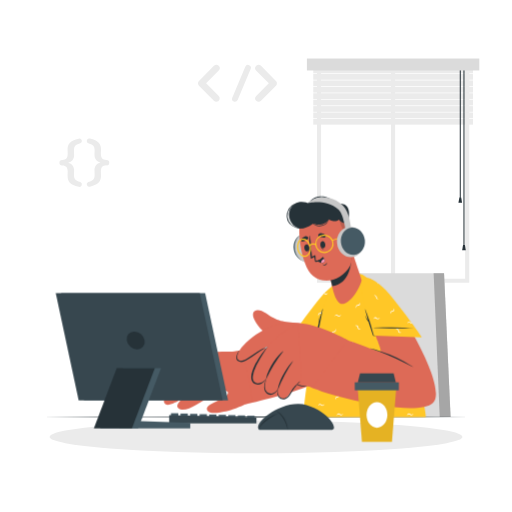
t = 0.00 s
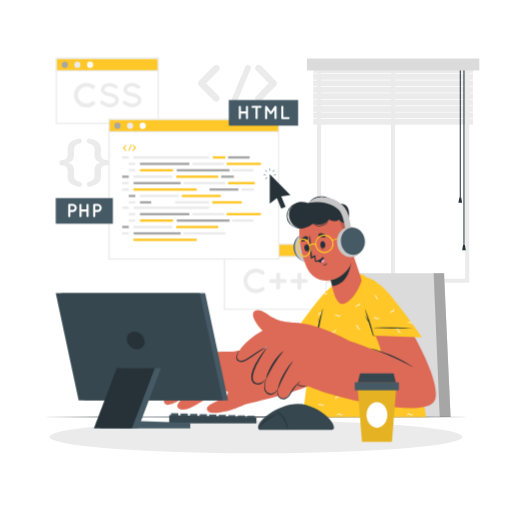
t = 1.00 s
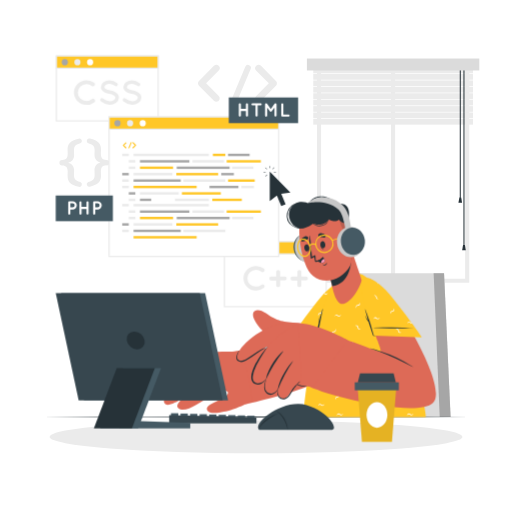
t = 1.19 s
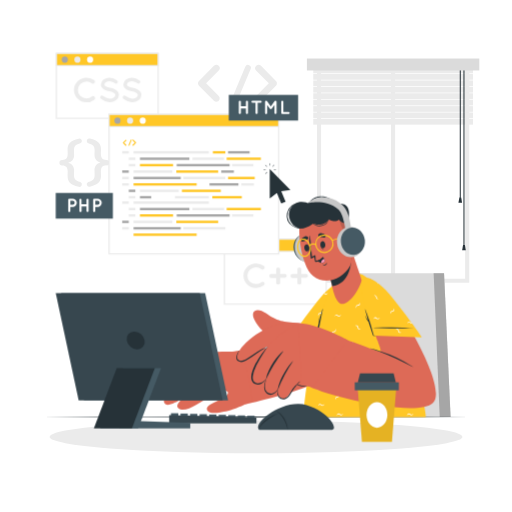
t = 1.38 s
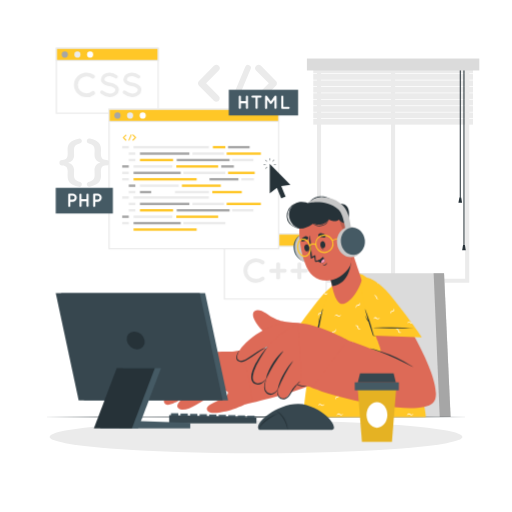
t = 1.75 s
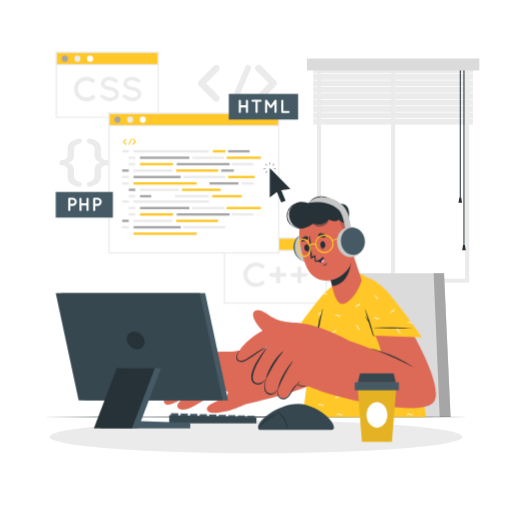
t = 2.05 s

The animated SVG that drew these frames (rendered in a browser with its animation timeline set to each time). Animation: 2 CSS @keyframes rules; one cycle of 2.50 s, repeats indefinitely.

<svg class="animated" id="freepik_stories-programmer" xmlns="http://www.w3.org/2000/svg" viewBox="0 0 500 500" version="1.1" xmlns:xlink="http://www.w3.org/1999/xlink" xmlns:svgjs="http://svgjs.com/svgjs"><style>svg#freepik_stories-programmer:not(.animated) .animable {opacity: 0;}svg#freepik_stories-programmer.animated #freepik--Screens--inject-2 {animation: 1s 1 forwards cubic-bezier(.36,-0.01,.5,1.38) lightSpeedLeft,1.5s Infinite  linear floating;animation-delay: 0s,1s;}            @keyframes lightSpeedLeft {              from {                transform: translate3d(-50%, 0, 0) skewX(20deg);                opacity: 0;              }              60% {                transform: skewX(-10deg);                opacity: 1;              }              80% {                transform: skewX(2deg);              }              to {                opacity: 1;                transform: translate3d(0, 0, 0);              }            }                    @keyframes floating {                0% {                    opacity: 1;                    transform: translateY(0px);                }                50% {                    transform: translateY(-10px);                }                100% {                    opacity: 1;                    transform: translateY(0px);                }            }        </style><g id="freepik--background-complete--inject-2" class="animable" style="transform-origin: 263.048px 166.68px;"><path d="M458.24,276.2H309.55V57.94H458.24Zm-144.69-4H454.24V61.94H313.55Z" style="fill: rgb(235, 235, 235); transform-origin: 383.895px 167.07px;" id="elrnjop16qs3o" class="animable"></path><rect x="381.84" y="62.99" width="4" height="211.21" style="fill: rgb(235, 235, 235); transform-origin: 383.84px 168.595px;" id="el8bx4fngz9lp" class="animable"></rect><rect x="305.92" y="66.03" width="155.95" height="5.57" style="fill: rgb(235, 235, 235); transform-origin: 383.895px 68.815px;" id="elf5hw319wum8" class="animable"></rect><rect x="305.92" y="72.29" width="155.95" height="5.57" style="fill: rgb(235, 235, 235); transform-origin: 383.895px 75.075px;" id="elebh04e70fzd" class="animable"></rect><rect x="305.92" y="78.56" width="155.95" height="5.57" style="fill: rgb(235, 235, 235); transform-origin: 383.895px 81.345px;" id="elcqnoarfjpg7" class="animable"></rect><rect x="305.92" y="84.83" width="155.95" height="5.57" style="fill: rgb(235, 235, 235); transform-origin: 383.895px 87.615px;" id="elw7l8ry3d64" class="animable"></rect><rect x="305.92" y="91.09" width="155.95" height="5.57" style="fill: rgb(235, 235, 235); transform-origin: 383.895px 93.875px;" id="elnm50owwp7bb" class="animable"></rect><rect x="305.92" y="97.36" width="155.95" height="5.57" style="fill: rgb(235, 235, 235); transform-origin: 383.895px 100.145px;" id="elx7f74aa5gxk" class="animable"></rect><rect x="305.92" y="103.63" width="155.95" height="5.57" style="fill: rgb(235, 235, 235); transform-origin: 383.895px 106.415px;" id="elem77e9k2ah" class="animable"></rect><rect x="305.92" y="109.89" width="155.95" height="5.57" style="fill: rgb(235, 235, 235); transform-origin: 383.895px 112.675px;" id="elpmau02g88c" class="animable"></rect><rect x="305.92" y="116.16" width="155.95" height="5.57" style="fill: rgb(235, 235, 235); transform-origin: 383.895px 118.945px;" id="elkkahcvjam2" class="animable"></rect><rect x="448.99" y="64.9" width="1" height="128.39" style="fill: rgb(38, 50, 56); transform-origin: 449.49px 129.095px;" id="elw9oo0p1sz99" class="animable"></rect><polygon points="451.26 197.94 447.71 197.94 448.61 192.84 450.38 192.84 451.26 197.94" style="fill: rgb(38, 50, 56); transform-origin: 449.485px 195.39px;" id="el93fuh01vklv" class="animable"></polygon><rect x="452.59" y="64.9" width="1" height="175.73" style="fill: rgb(38, 50, 56); transform-origin: 453.09px 152.765px;" id="ellmllcjieceg" class="animable"></rect><polygon points="454.87 244.38 451.32 244.38 452.21 239.28 453.98 239.28 454.87 244.38" style="fill: rgb(38, 50, 56); transform-origin: 453.095px 241.83px;" id="elywln1a3akdn" class="animable"></polygon><rect x="299.71" y="57.16" width="168.36" height="11.65" style="fill: rgb(219, 219, 219); transform-origin: 383.89px 62.985px;" id="el0vz1tfssz2wo" class="animable"></rect><path d="M66,171.55c0-.84.11-3.07.11-4,0-4.07-1.45-5.9-5.24-6a2.68,2.68,0,1,1,0-5.35c3.79-.16,5.24-1.95,5.24-6.07,0-1-.11-3.18-.11-4,0-5.4,2.29-8.86,10.93-10.75a2.41,2.41,0,0,1,1.5,4.57c-5.41,1.67-6.19,3.4-6.19,7.19,0,1.11.12,2.95.12,4.12,0,4.35-2.12,6.47-5.8,7.64,3.73,1.22,5.8,3.29,5.8,7.63,0,1.18-.12,3-.12,4.13,0,3.79.78,5.52,6.19,7.19a2.41,2.41,0,0,1-1.5,4.57C68.28,180.47,66,177,66,171.55Z" style="fill: rgb(235, 235, 235); transform-origin: 68.9841px 158.9px;" id="elsfn0x9g0s6k" class="animable"></path><path d="M98.65,146.07c0,.84-.11,3.07-.11,4,0,4.12,1.51,5.91,5.3,6.07a2.68,2.68,0,1,1,0,5.35c-3.79.12-5.3,2-5.3,6,0,.95.11,3.18.11,4,0,5.46-2.28,8.92-10.92,10.81a2.4,2.4,0,0,1-1.45-4.57c5.35-1.67,6.13-3.4,6.13-7.19,0-1.12-.11-2.95-.11-4.13,0-4.34,2.12-6.46,5.8-7.63-3.74-1.23-5.8-3.29-5.8-7.64,0-1.17.11-3,.11-4.12,0-3.79-.78-5.52-6.13-7.19a2.4,2.4,0,0,1,1.45-4.57C96.37,137.21,98.65,140.67,98.65,146.07Z" style="fill: rgb(235, 235, 235); transform-origin: 95.6989px 158.78px;" id="el3m6rv7dcb9d" class="animable"></path><path d="M213.59,93.75a3.27,3.27,0,0,1-2.28,5.6,3.46,3.46,0,0,1-2.39-.93L194.34,83.63c-.16,0-.21-.16-.26-.31a.91.91,0,0,0-.16-.11,1.36,1.36,0,0,1-.15-.41.3.3,0,0,1-.16-.21c-.05-.1-.05-.26-.1-.31s-.1-.21-.1-.26v-.36c0-.11-.06-.16-.06-.31s.06-.21.06-.26v-.37c0-.1.1-.15.1-.2s.05-.26.1-.42.06,0,.06-.1a3.34,3.34,0,0,1,.25-.47.1.1,0,0,1,.11-.1.93.93,0,0,1,.31-.37l14.58-14.78a3.38,3.38,0,0,1,4.67,0,3.3,3.3,0,0,1,0,4.67l-12.3,12.4Z" style="fill: rgb(235, 235, 235); transform-origin: 203.958px 81.347px;" id="el67ikpwbfgeb" class="animable"></path><path d="M226.82,95.41l12.71-30.25a2.89,2.89,0,0,1,3.79-1.51,2.81,2.81,0,0,1,1.45,3.69l-12.71,30.3a2.88,2.88,0,0,1-2.65,1.71,2.38,2.38,0,0,1-1-.21A2.8,2.8,0,0,1,226.82,95.41Z" style="fill: rgb(235, 235, 235); transform-origin: 235.796px 81.3835px;" id="elcm4i3b8fb8a" class="animable"></path><path d="M269.88,83.21s0,.06-.05.06a4.07,4.07,0,0,1-.36.36L254.89,98.42a3.37,3.37,0,0,1-2.34.93,3.33,3.33,0,0,1-2.33-.93,3.28,3.28,0,0,1,0-4.67l12.29-12.4L250.22,69a3.28,3.28,0,0,1,0-4.67,3.38,3.38,0,0,1,4.67,0l14.58,14.78a3.1,3.1,0,0,1,.36.37c.05,0,.05.1.05.1a4.88,4.88,0,0,1,.26.47s.05,0,.05.1a2,2,0,0,0,.16.47c0,.05,0,.05,0,.15v.37s.05.2.05.26-.05.2-.05.26V82s0,0,0,.1a3.72,3.72,0,0,0-.16.47s-.05,0-.05.16S270,83,269.88,83.21Z" style="fill: rgb(235, 235, 235); transform-origin: 259.822px 81.3719px;" id="el844ev2x1kc2" class="animable"></path></g><g id="freepik--Shadow--inject-2" class="animable" style="transform-origin: 250px 426.67px;"><ellipse cx="250" cy="426.67" rx="201.54" ry="16.06" style="fill: rgb(235, 235, 235); transform-origin: 250px 426.67px;" id="elgi33t51vh3g" class="animable"></ellipse></g><g id="freepik--Chair--inject-2" class="animable" style="transform-origin: 379.48px 336.99px;"><polygon points="440.04 407.23 318.92 407.23 343.07 266.75 433.64 266.75 440.04 407.23" style="fill: rgb(219, 219, 219); transform-origin: 379.48px 336.99px;" id="elo9acon749b" class="animable"></polygon><polygon points="440.04 407.23 429.42 407.23 423.46 266.75 433.64 266.75 440.04 407.23" style="fill: rgb(166, 166, 166); transform-origin: 431.75px 336.99px;" id="elczb0ku5fcp9" class="animable"></polygon></g><g id="freepik--Desk--inject-2" class="animable" style="transform-origin: 250px 407.23px;"><polygon points="40.74 407.23 93.06 406.99 145.37 406.9 250 406.73 354.63 406.9 406.94 406.99 459.26 407.23 406.94 407.48 354.63 407.56 250 407.73 145.37 407.56 93.06 407.48 40.74 407.23" style="fill: rgb(38, 50, 56); transform-origin: 250px 407.23px;" id="elpo09payg93e" class="animable"></polygon></g><g id="freepik--Screens--inject-2" class="animable animator-active" style="transform-origin: 186.82px 179.55px;"><rect x="55.06" y="57.16" width="99.38" height="63.4" style="fill: rgb(255, 255, 255); transform-origin: 104.75px 88.86px;" id="elklkwheycpd" class="animable"></rect><path d="M155.06,121.18H54.43V56.53H155.06Zm-99.38-1.25h98.13V57.79H55.68Z" style="fill: rgb(235, 235, 235); transform-origin: 104.745px 88.855px;" id="el9gb8bov8j7t" class="animable"></path><rect x="55.06" y="57.16" width="99.38" height="11.99" style="fill: rgb(255, 199, 39); transform-origin: 104.75px 63.155px;" id="elqgphvwiwr5a" class="animable"></rect><path d="M155.06,69.78H54.43V56.53H155.06ZM55.68,68.52h98.13V57.79H55.68Z" style="fill: rgb(235, 235, 235); transform-origin: 104.745px 63.155px;" id="ely34ic1aap" class="animable"></path><path d="M66.31,63.24a3,3,0,1,1-3-3A3,3,0,0,1,66.31,63.24Z" style="fill: rgb(166, 166, 166); transform-origin: 63.31px 63.24px;" id="elzzlqrcy5fy" class="animable"></path><path d="M78.63,63.24a3,3,0,1,1-3-3A3,3,0,0,1,78.63,63.24Z" style="fill: rgb(235, 235, 235); transform-origin: 75.63px 63.24px;" id="elyku37evg78" class="animable"></path><path d="M91,63.24a3,3,0,1,1-3-3A3,3,0,0,1,91,63.24Z" style="fill: rgb(255, 255, 255); transform-origin: 88px 63.24px;" id="el6evnihqetel" class="animable"></path><path d="M72.21,92.85a12.26,12.26,0,0,1,12.25-12,12.5,12.5,0,0,1,7.72,2.61,1.92,1.92,0,0,1-2.34,3,8.29,8.29,0,0,0-5.38-1.84,8.89,8.89,0,0,0-6,2.4A8.26,8.26,0,0,0,76,92.85a8.1,8.1,0,0,0,2.44,5.81,8.85,8.85,0,0,0,6,2.41,8.41,8.41,0,0,0,5.38-1.84,2,2,0,0,1,2.67.37,2,2,0,0,1-.33,2.67,12.5,12.5,0,0,1-7.72,2.61A12.21,12.21,0,0,1,72.21,92.85Z" style="fill: rgb(235, 235, 235); transform-origin: 82.5331px 92.865px;" id="elznetturwvvp" class="animable"></path><path d="M98.25,99.07a1.74,1.74,0,0,1,2.44-.24,10.87,10.87,0,0,0,6.38,2.57,7.21,7.21,0,0,0,4.17-1.23,3,3,0,0,0,1.44-2.41,1.94,1.94,0,0,0-.3-1.07,3.3,3.3,0,0,0-1-1,13.42,13.42,0,0,0-4.57-1.57h-.07a17.9,17.9,0,0,1-4.3-1.3,7.14,7.14,0,0,1-3.11-2.6,5.17,5.17,0,0,1-.77-2.74,6.21,6.21,0,0,1,2.67-4.88A9.92,9.92,0,0,1,107,80.83a13,13,0,0,1,7.28,2.68,1.72,1.72,0,0,1,.47,2.37,1.69,1.69,0,0,1-2.37.5c-1.71-1.14-3.34-2.14-5.38-2.14a6.44,6.44,0,0,0-3.74,1.13A2.68,2.68,0,0,0,102,87.48a1.57,1.57,0,0,0,.24.93,3,3,0,0,0,.9.87,11.39,11.39,0,0,0,4.17,1.47h.07a19.8,19.8,0,0,1,4.61,1.4,7.78,7.78,0,0,1,3.33,2.78,5.32,5.32,0,0,1,.81,2.83,6.47,6.47,0,0,1-2.88,5.18,10.42,10.42,0,0,1-6.17,1.9,14.31,14.31,0,0,1-8.55-3.34A1.76,1.76,0,0,1,98.25,99.07Z" style="fill: rgb(235, 235, 235); transform-origin: 107.009px 92.8354px;" id="el1iqmdv7qi3q" class="animable"></path><path d="M120.19,99.07a1.74,1.74,0,0,1,2.44-.24A10.81,10.81,0,0,0,129,101.4a7.24,7.24,0,0,0,4.18-1.23,3,3,0,0,0,1.43-2.41,1.94,1.94,0,0,0-.3-1.07,3.25,3.25,0,0,0-1-1,13.5,13.5,0,0,0-4.57-1.57h-.07a18.12,18.12,0,0,1-4.31-1.3,7.11,7.11,0,0,1-3.1-2.6,5.17,5.17,0,0,1-.77-2.74,6.18,6.18,0,0,1,2.67-4.88,9.92,9.92,0,0,1,5.78-1.77,13.06,13.06,0,0,1,7.28,2.68,1.72,1.72,0,0,1,.46,2.37,1.69,1.69,0,0,1-2.37.5c-1.7-1.14-3.34-2.14-5.37-2.14a6.41,6.41,0,0,0-3.74,1.13,2.68,2.68,0,0,0-1.27,2.11,1.65,1.65,0,0,0,.23.93,3.26,3.26,0,0,0,.9.87,11.45,11.45,0,0,0,4.18,1.47h.06a19.5,19.5,0,0,1,4.61,1.4,7.81,7.81,0,0,1,3.34,2.78,5.4,5.4,0,0,1,.8,2.83,6.46,6.46,0,0,1-2.87,5.18,10.47,10.47,0,0,1-6.18,1.9,14.37,14.37,0,0,1-8.55-3.34A1.77,1.77,0,0,1,120.19,99.07Z" style="fill: rgb(235, 235, 235); transform-origin: 128.937px 92.8353px;" id="elo7z8gtx9qtm" class="animable"></path><rect x="219.2" y="238.54" width="99.38" height="63.4" style="fill: rgb(255, 255, 255); transform-origin: 268.89px 270.24px;" id="elzobztfpbjul" class="animable"></rect><path d="M319.21,302.57H218.57V237.91H319.21Zm-99.38-1.26H318V239.17H219.83Z" style="fill: rgb(235, 235, 235); transform-origin: 268.89px 270.24px;" id="elidgeu0mbov" class="animable"></path><rect x="219.2" y="238.54" width="99.38" height="11.99" style="fill: rgb(255, 199, 39); transform-origin: 268.89px 244.535px;" id="eloibqone3wq" class="animable"></rect><path d="M319.21,251.16H218.57V237.91H319.21Zm-99.38-1.26H318V239.17H219.83Z" style="fill: rgb(235, 235, 235); transform-origin: 268.89px 244.535px;" id="els1eduo7lykl" class="animable"></path><path d="M230.46,244.62a3,3,0,1,1-3-3A3,3,0,0,1,230.46,244.62Z" style="fill: rgb(166, 166, 166); transform-origin: 227.46px 244.62px;" id="el48fwbkhdazn" class="animable"></path><path d="M242.78,244.62a3,3,0,1,1-3-3A3,3,0,0,1,242.78,244.62Z" style="fill: rgb(235, 235, 235); transform-origin: 239.78px 244.62px;" id="elk3xhnojf6pk" class="animable"></path><path d="M255.1,244.62a3,3,0,1,1-3-3A3,3,0,0,1,255.1,244.62Z" style="fill: rgb(255, 255, 255); transform-origin: 252.1px 244.62px;" id="elc1nbfgdp107" class="animable"></path><path d="M237.76,274.24a12.25,12.25,0,0,1,12.25-12,12.49,12.49,0,0,1,7.72,2.6,2,2,0,0,1,.33,2.67,2,2,0,0,1-2.67.37A8.35,8.35,0,0,0,250,266a8.85,8.85,0,0,0-6,2.41,8.24,8.24,0,0,0-2.44,5.81,8.13,8.13,0,0,0,2.44,5.81,8.84,8.84,0,0,0,6,2.4,8.37,8.37,0,0,0,5.38-1.84,2,2,0,0,1,2.67.37,2,2,0,0,1-.33,2.67,12.5,12.5,0,0,1-7.72,2.61A12.21,12.21,0,0,1,237.76,274.24Z" style="fill: rgb(235, 235, 235); transform-origin: 248.093px 274.24px;" id="elv0c7l9ozx8" class="animable"></path><path d="M269.78,276.34H265a1.84,1.84,0,1,1,0-3.67h4.74V268a1.9,1.9,0,1,1,3.8,0v4.64h4.75a1.84,1.84,0,0,1,0,3.67h-4.75V281a1.9,1.9,0,1,1-3.8,0Z" style="fill: rgb(235, 235, 235); transform-origin: 271.51px 274.5px;" id="elmfj5lyytktc" class="animable"></path><path d="M290.48,276.34h-4.74a1.84,1.84,0,1,1,0-3.67h4.74V268a1.88,1.88,0,0,1,1.9-1.91,1.91,1.91,0,0,1,1.91,1.91v4.64H299a1.84,1.84,0,0,1,0,3.67h-4.74V281a1.91,1.91,0,0,1-1.91,1.91,1.88,1.88,0,0,1-1.9-1.91Z" style="fill: rgb(235, 235, 235); transform-origin: 292.235px 274.5px;" id="elow0hbh5g8" class="animable"></path><rect x="106.49" y="116.73" width="165.74" height="136.11" style="fill: rgb(255, 255, 255); transform-origin: 189.36px 184.785px;" id="eloya05towfa" class="animable"></rect><path d="M272.86,253.48h-167V116.11h167Zm-165.74-1.26H271.6V117.36H107.12Z" style="fill: rgb(235, 235, 235); transform-origin: 189.36px 184.795px;" id="elrwf2jk9miph" class="animable"></path><rect x="106.49" y="116.73" width="165.74" height="11.99" style="fill: rgb(255, 199, 39); transform-origin: 189.36px 122.725px;" id="eluono8t1w3fg" class="animable"></rect><path d="M272.86,129.35h-167V116.11h167Zm-165.74-1.26H271.6V117.36H107.12Z" style="fill: rgb(235, 235, 235); transform-origin: 189.36px 122.73px;" id="elom5tgu664d" class="animable"></path><path d="M117.74,122.82a3,3,0,1,1-3-3A3,3,0,0,1,117.74,122.82Z" style="fill: rgb(166, 166, 166); transform-origin: 114.74px 122.82px;" id="eljnrk5rljspj" class="animable"></path><path d="M130.06,122.82a3,3,0,1,1-3-3A3,3,0,0,1,130.06,122.82Z" style="fill: rgb(235, 235, 235); transform-origin: 127.06px 122.82px;" id="el80uzgj27g1h" class="animable"></path><path d="M142.39,122.82a3,3,0,1,1-3-3A3,3,0,0,1,142.39,122.82Z" style="fill: rgb(255, 255, 255); transform-origin: 139.39px 122.82px;" id="elhu4pzb3qird" class="animable"></path><rect x="119.35" y="152.57" width="6.41" height="2.34" style="fill: rgb(235, 235, 235); transform-origin: 122.555px 153.74px;" id="el4djcy314l9g" class="animable"></rect><rect x="130.43" y="152.57" width="73.53" height="2.34" style="fill: rgb(235, 235, 235); transform-origin: 167.195px 153.74px;" id="elmcjomm5o4y" class="animable"></rect><rect x="207.9" y="152.57" width="12.17" height="2.34" style="fill: rgb(255, 199, 39); transform-origin: 213.985px 153.74px;" id="eltiy37a1zwm" class="animable"></rect><rect x="235.74" y="183.9" width="12.18" height="2.34" style="fill: rgb(235, 235, 235); transform-origin: 241.83px 185.07px;" id="elqp48okz7y3j" class="animable"></rect><rect x="222.72" y="152.57" width="21.05" height="2.34" style="fill: rgb(166, 166, 166); transform-origin: 233.245px 153.74px;" id="el8prb3dh0b66" class="animable"></rect><rect x="125.76" y="158.84" width="6.41" height="2.34" style="fill: rgb(235, 235, 235); transform-origin: 128.965px 160.01px;" id="elm0lwlmkv7sq" class="animable"></rect><rect x="136.68" y="158.84" width="48.25" height="2.34" style="fill: rgb(166, 166, 166); transform-origin: 160.805px 160.01px;" id="el5nd160rkrte" class="animable"></rect><rect x="204.6" y="183.9" width="28.25" height="2.34" style="fill: rgb(166, 166, 166); transform-origin: 218.725px 185.07px;" id="elhwjmp7t9we5" class="animable"></rect><rect x="130.43" y="177.64" width="46.09" height="2.34" style="fill: rgb(166, 166, 166); transform-origin: 153.475px 178.81px;" id="elt9d8wy673yr" class="animable"></rect><rect x="136.68" y="165.1" width="32.33" height="2.34" style="fill: rgb(255, 199, 39); transform-origin: 152.845px 166.27px;" id="el18754xxo53n" class="animable"></rect><rect x="216.04" y="171.37" width="12.33" height="2.34" style="fill: rgb(166, 166, 166); transform-origin: 222.205px 172.54px;" id="elzlgc605abc" class="animable"></rect><rect x="172.6" y="165.1" width="51.63" height="2.34" style="fill: rgb(166, 166, 166); transform-origin: 198.415px 166.27px;" id="el5wr3ymln87l" class="animable"></rect><rect x="130.43" y="183.9" width="61.63" height="2.34" style="fill: rgb(255, 199, 39); transform-origin: 161.245px 185.07px;" id="elndpmuck7fe" class="animable"></rect><rect x="221.36" y="158.84" width="33.4" height="2.34" style="fill: rgb(255, 199, 39); transform-origin: 238.06px 160.01px;" id="elcy8av5fj3yh" class="animable"></rect><rect x="187.96" y="158.84" width="30.75" height="2.34" style="fill: rgb(235, 235, 235); transform-origin: 203.335px 160.01px;" id="el7eohkq6blzh" class="animable"></rect><rect x="226.66" y="165.1" width="20.75" height="2.34" style="fill: rgb(235, 235, 235); transform-origin: 237.035px 166.27px;" id="eltncjbh7n3r" class="animable"></rect><rect x="125.76" y="165.1" width="6.41" height="2.34" style="fill: rgb(235, 235, 235); transform-origin: 128.965px 166.27px;" id="elnlc2jrcrqb9" class="animable"></rect><rect x="119.35" y="171.37" width="6.41" height="2.34" style="fill: rgb(166, 166, 166); transform-origin: 122.555px 172.54px;" id="eljoq4ypjvaoq" class="animable"></rect><rect x="130.43" y="171.37" width="37.88" height="2.34" style="fill: rgb(235, 235, 235); transform-origin: 149.37px 172.54px;" id="elr49eew5l69d" class="animable"></rect><rect x="136.68" y="190.17" width="37.88" height="2.34" style="fill: rgb(235, 235, 235); transform-origin: 155.62px 191.34px;" id="el2ajcpvqxn9z" class="animable"></rect><rect x="207.32" y="196.44" width="28.8" height="2.34" style="fill: rgb(255, 199, 39); transform-origin: 221.72px 197.61px;" id="elbmk1inb25g" class="animable"></rect><rect x="177.64" y="190.17" width="37.99" height="2.34" style="fill: rgb(255, 199, 39); transform-origin: 196.635px 191.34px;" id="elyducqdy2ox" class="animable"></rect><rect x="170.94" y="196.44" width="33.07" height="2.34" style="fill: rgb(235, 235, 235); transform-origin: 187.475px 197.61px;" id="eligph1ubw83m" class="animable"></rect><rect x="136.68" y="196.44" width="10.97" height="2.34" style="fill: rgb(166, 166, 166); transform-origin: 142.165px 197.61px;" id="elm2h033z04m" class="animable"></rect><rect x="179.13" y="177.64" width="40.94" height="2.34" style="fill: rgb(235, 235, 235); transform-origin: 199.6px 178.81px;" id="elv8lg7dhx9e" class="animable"></rect><rect x="222.72" y="177.64" width="26.05" height="2.34" style="fill: rgb(255, 199, 39); transform-origin: 235.745px 178.81px;" id="eleigdbe9s3gk" class="animable"></rect><rect x="172.16" y="171.37" width="40.89" height="2.34" style="fill: rgb(255, 199, 39); transform-origin: 192.605px 172.54px;" id="el2gslq3wg8c4" class="animable"></rect><rect x="119.35" y="177.64" width="6.41" height="2.34" style="fill: rgb(235, 235, 235); transform-origin: 122.555px 178.81px;" id="elrf2rs1yr0x" class="animable"></rect><rect x="119.35" y="183.9" width="6.41" height="2.34" style="fill: rgb(235, 235, 235); transform-origin: 122.555px 185.07px;" id="el6q8eh5yhb5g" class="animable"></rect><rect x="125.76" y="190.17" width="6.41" height="2.34" style="fill: rgb(166, 166, 166); transform-origin: 128.965px 191.34px;" id="elk99bocm2kr" class="animable"></rect><rect x="125.76" y="196.44" width="6.41" height="2.34" style="fill: rgb(235, 235, 235); transform-origin: 128.965px 197.61px;" id="elo8enmy8j218" class="animable"></rect><rect x="119.35" y="201.68" width="6.41" height="2.34" style="fill: rgb(235, 235, 235); transform-origin: 122.555px 202.85px;" id="elqau44g4umj" class="animable"></rect><rect x="130.43" y="201.68" width="73.53" height="2.34" style="fill: rgb(235, 235, 235); transform-origin: 167.195px 202.85px;" id="elw5pc8m2qd2b" class="animable"></rect><rect x="125.76" y="207.95" width="6.41" height="2.34" style="fill: rgb(235, 235, 235); transform-origin: 128.965px 209.12px;" id="elfui05ibaxs8" class="animable"></rect><rect x="136.68" y="207.95" width="48.25" height="2.34" style="fill: rgb(166, 166, 166); transform-origin: 160.805px 209.12px;" id="elxv1pzuaxrc" class="animable"></rect><rect x="130.43" y="226.75" width="46.09" height="2.34" style="fill: rgb(166, 166, 166); transform-origin: 153.475px 227.92px;" id="elfk1of7rnse" class="animable"></rect><rect x="136.68" y="214.22" width="32.33" height="2.34" style="fill: rgb(255, 199, 39); transform-origin: 152.845px 215.39px;" id="elpjxxjgd3z5s" class="animable"></rect><rect x="172.6" y="214.22" width="51.63" height="2.34" style="fill: rgb(166, 166, 166); transform-origin: 198.415px 215.39px;" id="elt2hsi9cfffi" class="animable"></rect><rect x="130.43" y="233.01" width="61.63" height="2.34" style="fill: rgb(255, 199, 39); transform-origin: 161.245px 234.18px;" id="el1kdfou5olg3" class="animable"></rect><rect x="221.36" y="207.95" width="33.4" height="2.34" style="fill: rgb(255, 199, 39); transform-origin: 238.06px 209.12px;" id="elzc1p8ipo6t" class="animable"></rect><rect x="187.96" y="207.95" width="30.75" height="2.34" style="fill: rgb(235, 235, 235); transform-origin: 203.335px 209.12px;" id="el6v2ricirm6t" class="animable"></rect><rect x="226.66" y="214.22" width="20.75" height="2.34" style="fill: rgb(235, 235, 235); transform-origin: 237.035px 215.39px;" id="elojq5g3b306" class="animable"></rect><rect x="125.76" y="214.22" width="6.41" height="2.34" style="fill: rgb(235, 235, 235); transform-origin: 128.965px 215.39px;" id="elqysfggg4s8" class="animable"></rect><rect x="119.35" y="220.48" width="6.41" height="2.34" style="fill: rgb(166, 166, 166); transform-origin: 122.555px 221.65px;" id="elcwr97g7nwng" class="animable"></rect><rect x="130.43" y="220.48" width="37.88" height="2.34" style="fill: rgb(235, 235, 235); transform-origin: 149.37px 221.65px;" id="eljousu2yfq7l" class="animable"></rect><rect x="179.13" y="226.75" width="40.94" height="2.34" style="fill: rgb(235, 235, 235); transform-origin: 199.6px 227.92px;" id="elgqjeh26ygvh" class="animable"></rect><rect x="172.16" y="220.48" width="40.89" height="2.34" style="fill: rgb(255, 199, 39); transform-origin: 192.605px 221.65px;" id="el1emkla77rx3" class="animable"></rect><rect x="119.35" y="226.75" width="6.41" height="2.34" style="fill: rgb(235, 235, 235); transform-origin: 122.555px 227.92px;" id="el39lf6atoxxf" class="animable"></rect><path d="M123.31,146.41a.56.56,0,0,1,0,.79.57.57,0,0,1-.79,0l-2.47-2.51a.08.08,0,0,1,0-.05l0,0a.21.21,0,0,1,0-.07l0,0a.15.15,0,0,1,0-.06s0,0,0,0v-.06s0,0,0-.06,0,0,0,0v-.06s0,0,0,0a.2.2,0,0,1,0-.07h0s0-.07,0-.08,0,0,0,0a.12.12,0,0,1,.06-.06l2.47-2.51a.57.57,0,0,1,.79,0,.56.56,0,0,1,0,.79l-2.08,2.1Z" style="fill: rgb(255, 199, 39); transform-origin: 121.79px 144.405px;" id="el2tu5nzezs4d" class="animable"></path><path d="M125.55,146.69l2.16-5.13a.48.48,0,1,1,.89.37l-2.16,5.14a.49.49,0,0,1-.45.29.35.35,0,0,1-.17,0A.47.47,0,0,1,125.55,146.69Z" style="fill: rgb(255, 199, 39); transform-origin: 127.065px 144.317px;" id="elloj8g5iz57e" class="animable"></path><path d="M132.85,144.62h0a.17.17,0,0,1-.06.06l-2.47,2.51a.61.61,0,0,1-.4.16.57.57,0,0,1-.39-.16.56.56,0,0,1,0-.79l2.08-2.11-2.08-2.1a.56.56,0,0,1,0-.79.57.57,0,0,1,.79,0l2.47,2.51a.12.12,0,0,1,.06.06s0,0,0,0a.35.35,0,0,1,.05.08h0a.26.26,0,0,0,0,.08s0,0,0,0v.06s0,0,0,0v.12s0,0,0,0a.41.41,0,0,0,0,.08v0Z" style="fill: rgb(255, 199, 39); transform-origin: 131.133px 144.295px;" id="el108t34pemnn" class="animable"></path><rect x="223.43" y="97.65" width="67.7" height="25.07" style="fill: rgb(69, 90, 100); transform-origin: 257.28px 110.185px;" id="el05zqhc7d3ep6" class="animable"></rect><path d="M233.2,115.38V104.26a1,1,0,0,1,1-1,1,1,0,0,1,1.06,1v4.52h4.88v-4.52a1,1,0,0,1,1-1,1,1,0,0,1,1.06,1v11.12a1,1,0,0,1-1.06,1,1,1,0,0,1-1-1v-4.52h-4.88v4.52a1,1,0,0,1-1.06,1A1,1,0,0,1,233.2,115.38Z" style="fill: rgb(255, 255, 255); transform-origin: 237.7px 109.82px;" id="elg5wt35ngl1" class="animable"></path><path d="M254.62,105.32h-3v10.06a1,1,0,1,1-2.08,0V105.32h-3a1,1,0,0,1-1-1.06,1,1,0,0,1,1-1h8a1,1,0,0,1,1,1A1.06,1.06,0,0,1,254.62,105.32Z" style="fill: rgb(255, 255, 255); transform-origin: 250.539px 109.84px;" id="elp5l2vcwz6x" class="animable"></path><path d="M270.11,104.26v11.12a1.07,1.07,0,0,1-1.06,1,1,1,0,0,1-1-1v-7.93l-2.72,3.77a1,1,0,0,1-.84.43h0a1.08,1.08,0,0,1-.87-.43l-2.69-3.77v7.93a1,1,0,0,1-2.09,0V104.26a1,1,0,0,1,1-1h.06a1,1,0,0,1,.83.43l3.75,5.2,3.75-5.2a1,1,0,0,1,.85-.43h0A1.07,1.07,0,0,1,270.11,104.26Z" style="fill: rgb(255, 255, 255); transform-origin: 264.475px 109.842px;" id="elgedr4ajfbd" class="animable"></path><path d="M274.67,115.38V104.26a1,1,0,0,1,1-1,1,1,0,0,1,1.05,1v10.06h5.11a1.05,1.05,0,0,1,0,2.1h-6.16A1,1,0,0,1,274.67,115.38Z" style="fill: rgb(255, 255, 255); transform-origin: 278.775px 109.839px;" id="els1aobgiievo" class="animable"></path><rect x="54.43" y="193.41" width="55.79" height="25.07" style="fill: rgb(69, 90, 100); transform-origin: 82.325px 205.945px;" id="elf1hcvawwupu" class="animable"></rect><path d="M71,207.06H68.71v4.09a1,1,0,0,1-2.09,0V200a1,1,0,0,1,1-1H71a4,4,0,1,1,0,8.06ZM68.71,205H71a1.94,1.94,0,1,0,0-3.88H68.71Z" style="fill: rgb(255, 255, 255); transform-origin: 70.825px 205.597px;" id="el9xdxdwmquwu" class="animable"></path><path d="M77.6,211.15V200a1,1,0,0,1,1-1,1,1,0,0,1,1,1v4.52h4.88V200a1,1,0,0,1,1-1,1,1,0,0,1,1.06,1v11.12a1,1,0,0,1-1.06,1,1,1,0,0,1-1-1v-4.52H79.69v4.52a1,1,0,0,1-1,1A1,1,0,0,1,77.6,211.15Z" style="fill: rgb(255, 255, 255); transform-origin: 82.07px 205.561px;" id="eletwf9s7guk8" class="animable"></path><path d="M95.37,207.06H93.05v4.09a1,1,0,0,1-2.09,0V200a1,1,0,0,1,1-1h3.37a4,4,0,1,1,0,8.06ZM93.05,205h2.32a1.94,1.94,0,1,0,0-3.88H93.05Z" style="fill: rgb(255, 255, 255); transform-origin: 95.16px 205.597px;" id="elnn78j3x9dm" class="animable"></path><polygon points="274.67 191.78 278.9 202 274.67 203.75 270.42 193.46 263.43 198.88 263.43 170.09 283.59 190.45 274.67 191.78" style="fill: rgb(38, 50, 56); transform-origin: 273.51px 186.92px;" id="elfjkt36ml4dn" class="animable"></polygon><path d="M263.43,167a3.94,3.94,0,0,1-.26-1.45,3.71,3.71,0,0,1,.26-1.45,3.7,3.7,0,0,1,.25,1.45A3.92,3.92,0,0,1,263.43,167Z" style="fill: rgb(38, 50, 56); transform-origin: 263.425px 165.55px;" id="eliu8unwd4xhq" class="animable"></path><path d="M260.93,168a4,4,0,0,1-1.2-.84,3.6,3.6,0,0,1-.84-1.21,3.84,3.84,0,0,1,1.2.85A3.56,3.56,0,0,1,260.93,168Z" style="fill: rgb(38, 50, 56); transform-origin: 259.91px 166.975px;" id="elpcmdh8zlfxm" class="animable"></path><path d="M259.9,170.47a4.15,4.15,0,0,1-2.89,0,4.3,4.3,0,0,1,2.89,0Z" style="fill: rgb(38, 50, 56); transform-origin: 258.455px 170.475px;" id="el7ehh4st5fsu" class="animable"></path><path d="M260.93,173a3.56,3.56,0,0,1-.84,1.2,3.84,3.84,0,0,1-1.2.85,3.6,3.6,0,0,1,.84-1.21A4,4,0,0,1,260.93,173Z" style="fill: rgb(38, 50, 56); transform-origin: 259.91px 174.025px;" id="elhn0p82dipg" class="animable"></path><path d="M267,170.47a4.33,4.33,0,0,1,2.9,0,4.17,4.17,0,0,1-2.9,0Z" style="fill: rgb(38, 50, 56); transform-origin: 268.45px 170.475px;" id="elngvxkyitijc" class="animable"></path><path d="M265.92,168a3.86,3.86,0,0,1,.84-1.2,3.77,3.77,0,0,1,1.21-.85,4.15,4.15,0,0,1-2.05,2Z" style="fill: rgb(38, 50, 56); transform-origin: 266.945px 166.975px;" id="elgabcrjyr5wu" class="animable"></path></g><g id="freepik--Character--inject-2" class="animable" style="transform-origin: 289.82px 299.472px;"><path d="M339.37,290.42C331.66,324,316.05,366.51,304,375.09c-9.72,6.92-60.75,19.1-63.59,19.41-7.05.71-21-49.05-13.66-51.07,9.21-2.55,52.93-3.91,55.42-6.46s18.49-24.22,36.51-49.19C331.1,270.53,344.15,269.59,339.37,290.42Z" style="fill: rgb(221, 106, 87); transform-origin: 282.528px 334.66px;" id="el6jc571hh3sh" class="animable"></path><path d="M246.05,391.77c-.84.42-12.75,6.41-20.12,8.55-5.49,1.59-21.44,5.75-23.79-.12-1.61-4,7.47-7.56,13.84-10.22,3.36-1.39,7.5-4.91,6.51-7.06-1.73-3.78-10.37,0-16.05,3.31-11,6.39-25.63,17.88-32.34,12.3-2.53-2.1.41-5.94,4.72-9.7-7,4.38-14.45,8-17.36,5.75-1.66-1.27-1.74-3-.81-5-2.16.7-4.07.56-5.4-.84-2.27-2.38-1.17-5.89,1.32-9.49a2.71,2.71,0,0,1-2.06-1.36c-4.82-7.34,19.27-28.41,27.61-30.38,24.51-5.83,50.58-3.7,50.58-3.7C242.33,351.5,246.07,391.75,246.05,391.77Z" style="fill: rgb(221, 106, 87); transform-origin: 199.964px 373.335px;" id="ellqlh3kkuq2e" class="animable"></path><path d="M210,369.2a41.48,41.48,0,0,0-16.35,6.29c-6.22,4.11-10.34,8.91-15.55,13.74a.15.15,0,0,0,.19.22c2.48-2.3,12.78-10.94,15.44-12.9A39.57,39.57,0,0,1,210,369.3C210.09,369.29,210.07,369.19,210,369.2Z" style="fill: rgb(38, 50, 56); transform-origin: 194.067px 379.333px;" id="elznllqcr0tlr" class="animable"></path><path d="M205.44,358.8c-6.44,1.76-13,3.54-19,6.59-6.55,3.33-11.67,8.77-16.7,14q-4.54,4.71-8.86,9.63c-.12.13.06.35.19.21q7.66-8.1,15.81-15.74a52.51,52.51,0,0,1,17.35-10.94c3.69-1.4,7.47-2.52,11.25-3.64C205.53,358.89,205.51,358.78,205.44,358.8Z" style="fill: rgb(38, 50, 56); transform-origin: 183.174px 374.036px;" id="el695vzizikn7" class="animable"></path><path d="M198.56,349.7c-6.26,1.29-11.72,2.39-17.27,5.74-7.33,4.44-14.42,11.92-16.9,14.58-2.75,2.93-5.39,6-8,9-.11.12.11.31.22.18a209,209,0,0,1,19.09-18.91,41.55,41.55,0,0,1,10.68-6.94,73.46,73.46,0,0,1,12.18-3.61S198.58,349.7,198.56,349.7Z" style="fill: rgb(38, 50, 56); transform-origin: 177.464px 364.472px;" id="el0ioa5bgh9taf" class="animable"></path><path d="M282.54,332.07l47-2s8.54-23.31,11.68-44-14.49-13.27-31.94,9S282.54,332.07,282.54,332.07Z" style="fill: rgb(255, 199, 39); transform-origin: 312.063px 302.976px;" id="elhfvr7sdtfkl" class="animable"></path><path d="M297.93,318c.32-.09.64-.12,1-.19a1.91,1.91,0,0,1,2.32,1.86,1.49,1.49,0,0,0,.69,1.29,1.72,1.72,0,0,0,.79.27c.32.06.64.1,1,.19-.32.09-.64.13-1,.2a1.82,1.82,0,0,1-1.07-.11,2,2,0,0,1-1.2-1.82,1.46,1.46,0,0,0-.73-1.25,1.75,1.75,0,0,0-.8-.24C298.57,318.14,298.25,318.1,297.93,318ZM331,289.44a1.89,1.89,0,0,1,.81.25,1.48,1.48,0,0,1,.73,1.25,2,2,0,0,0,1.2,1.82,1.81,1.81,0,0,0,1.07.1c.32-.06.64-.1,1-.19-.32-.09-.64-.13-1-.19a1.68,1.68,0,0,1-.79-.27,1.52,1.52,0,0,1-.69-1.29,2,2,0,0,0-1.26-1.79,2,2,0,0,0-1.07-.07c-.32.06-.64.1-.95.19C330.37,289.34,330.69,289.38,331,289.44Zm1.2,18.33a1.81,1.81,0,0,1-.75.39,1.45,1.45,0,0,1-1.39-.36,2,2,0,0,0-2.14-.45,1.9,1.9,0,0,0-.83.69c-.18.27-.38.52-.54.81.29-.16.54-.36.81-.54a1.87,1.87,0,0,1,.75-.37,1.51,1.51,0,0,1,1.4.43,1.92,1.92,0,0,0,3-.33c.18-.27.38-.53.54-.82C332.73,307.39,332.48,307.59,332.21,307.77Zm-12.78-21.38a2,2,0,0,1-.75.4,1.5,1.5,0,0,1-1.4-.37l-.25-.22c-.19.19-.37.38-.55.58a1.26,1.26,0,0,1,.26.21,2,2,0,0,0,2.16.38,1.92,1.92,0,0,0,.8-.71c.18-.27.38-.52.54-.81C320,286,319.7,286.21,319.43,286.39ZM314.11,304a1.93,1.93,0,0,1-.24.81,1.5,1.5,0,0,1-1.25.73,2,2,0,0,0-1.83,1.2,1.87,1.87,0,0,0-.1,1.06c.07.32.1.64.19,1,.09-.32.13-.64.2-1a1.89,1.89,0,0,1,.26-.79,1.51,1.51,0,0,1,1.29-.68,2,2,0,0,0,1.8-1.26,2.09,2.09,0,0,0,.07-1.07c-.07-.32-.11-.64-.2-1C314.21,303.36,314.18,303.68,314.11,304Zm13.46,17.91a1.8,1.8,0,0,1-.24.81,1.48,1.48,0,0,1-1.25.73,2,2,0,0,0-1.82,1.19,1.83,1.83,0,0,0-.11,1.07c.07.32.11.64.2,1,.09-.32.13-.64.19-1a1.77,1.77,0,0,1,.27-.79,1.49,1.49,0,0,1,1.29-.68,2,2,0,0,0,1.79-1.26,2,2,0,0,0,.07-1.07c-.06-.32-.1-.64-.19-1C327.68,321.27,327.64,321.59,327.57,321.91Z" style="fill: rgb(255, 255, 255); transform-origin: 316.87px 306.28px;" id="elg9up60grnh" class="animable"></path><path d="M331.17,319.87c-10.17-.26-20.37.19-30.54.84q-4.32.29-8.62.76c-.08,0-.09.13,0,.13,5.08,0,10.16-.17,15.24-.32s10.2-.36,15.29-.65c2.88-.17,5.75-.34,8.62-.57C331.29,320.05,331.3,319.87,331.17,319.87Z" style="fill: rgb(38, 50, 56); transform-origin: 311.604px 320.698px;" id="eljxsoxccng8" class="animable"></path><path d="M295.73,407.23h120c1.32-2.42-18.36-107.57-58.84-137.18-9-6.56-24.91-2.34-29.34,4.05C305.31,306.2,295.73,407.23,295.73,407.23Z" style="fill: rgb(255, 199, 39); transform-origin: 355.761px 336.992px;" id="el3koco51pmds" class="animable"></path><path d="M346.64,318c.32-.09.64-.12,1-.19a1.91,1.91,0,0,1,2.32,1.86,1.49,1.49,0,0,0,.69,1.29,1.77,1.77,0,0,0,.79.27c.32.06.64.1,1,.19-.32.09-.64.13-1,.2a1.83,1.83,0,0,1-1.07-.11,2,2,0,0,1-1.2-1.82,1.46,1.46,0,0,0-.73-1.25,1.72,1.72,0,0,0-.8-.24C347.28,318.14,347,318.1,346.64,318Zm18.65,63.47a1.84,1.84,0,0,1,.8.25,1.45,1.45,0,0,1,.73,1.24,2,2,0,0,0,1.2,1.83,1.9,1.9,0,0,0,1.07.1c.32-.06.64-.1,1-.19-.32-.09-.64-.13-1-.2a1.65,1.65,0,0,1-.79-.26,1.52,1.52,0,0,1-.69-1.29,1.94,1.94,0,0,0-1.26-1.79,1.86,1.86,0,0,0-1.06-.07c-.32.06-.64.1-1,.19C364.65,381.38,365,381.42,365.29,381.48Zm22-59.85a1.75,1.75,0,0,1,.8.24,1.46,1.46,0,0,1,.73,1.25,2,2,0,0,0,1.2,1.82,1.82,1.82,0,0,0,1.07.11c.32-.07.64-.11,1-.2-.32-.09-.64-.13-1-.19a1.72,1.72,0,0,1-.79-.27,1.49,1.49,0,0,1-.69-1.29,1.91,1.91,0,0,0-2.32-1.86c-.32.07-.64.1-1,.19C386.67,321.52,387,321.56,387.31,321.63ZM331,289.44a1.89,1.89,0,0,1,.81.25,1.48,1.48,0,0,1,.73,1.25,2,2,0,0,0,1.2,1.82,1.81,1.81,0,0,0,1.07.1c.32-.06.64-.1,1-.19-.32-.09-.64-.13-1-.19a1.68,1.68,0,0,1-.79-.27,1.52,1.52,0,0,1-.69-1.29,2,2,0,0,0-1.26-1.79,2,2,0,0,0-1.07-.07c-.32.06-.64.1-.95.19C330.37,289.34,330.69,289.38,331,289.44Zm34.65-.72a1.93,1.93,0,0,1,.81.24,1.5,1.5,0,0,1,.73,1.25,2,2,0,0,0,1.2,1.83,1.9,1.9,0,0,0,1.07.1c.31-.07.63-.11.95-.19-.32-.09-.64-.13-.95-.2a1.89,1.89,0,0,1-.8-.26,1.51,1.51,0,0,1-.68-1.29,2,2,0,0,0-1.26-1.8,2,2,0,0,0-1.07-.07c-.32.07-.64.11-1,.2C365,288.61,365.34,288.65,365.66,288.72Zm-43.15,56a1.93,1.93,0,0,1,.81.24,1.49,1.49,0,0,1,.72,1.25,2,2,0,0,0,1.2,1.83,1.9,1.9,0,0,0,1.07.1c.32-.06.64-.1,1-.19-.32-.09-.64-.13-1-.2a1.76,1.76,0,0,1-.79-.26,1.52,1.52,0,0,1-.69-1.29,1.93,1.93,0,0,0-1.26-1.79,1.85,1.85,0,0,0-1.06-.07c-.32.06-.64.1-1,.19C321.87,344.58,322.19,344.62,322.51,344.68Zm37.78,58a1.89,1.89,0,0,1,.81.24,1.5,1.5,0,0,1,.73,1.25A2,2,0,0,0,363,406a1.9,1.9,0,0,0,1.07.1c.32-.07.64-.11,1-.2-.32-.09-.64-.12-1-.19a1.68,1.68,0,0,1-.79-.27,1.49,1.49,0,0,1-.69-1.28,1.92,1.92,0,0,0-2.33-1.87c-.32.07-.63.11-1,.2C359.66,402.55,360,402.59,360.29,402.66Zm-18.6-31.15a1.8,1.8,0,0,1,.81.24,1.45,1.45,0,0,1,.72,1.25,2,2,0,0,0,1.2,1.82,1.83,1.83,0,0,0,1.07.11c.32-.07.64-.11,1-.2-.32-.09-.64-.13-1-.19a1.77,1.77,0,0,1-.79-.27A1.46,1.46,0,0,1,344,373a1.92,1.92,0,0,0-2.33-1.86c-.32.06-.64.1-1,.19C341.05,371.4,341.37,371.44,341.69,371.51Zm-42.6,31.93a1.77,1.77,0,0,1-.79-.27,1.46,1.46,0,0,1-.68-1.29,2,2,0,0,0-1.14-1.73c0,.26-.06.5-.08.74a1.38,1.38,0,0,1,.42,1,2,2,0,0,0,1.2,1.82,1.83,1.83,0,0,0,1.07.11c.32-.07.64-.11,1-.2C299.73,403.54,299.41,403.5,299.09,403.44Zm8.18-26.27a1.8,1.8,0,0,1,.81.24,1.48,1.48,0,0,1,.73,1.25,2,2,0,0,0,1.2,1.82,1.82,1.82,0,0,0,1.07.11c.32-.07.63-.11.95-.2-.32-.09-.63-.13-.95-.19a1.68,1.68,0,0,1-.79-.27,1.47,1.47,0,0,1-.69-1.29,2,2,0,0,0-1.26-1.79,2,2,0,0,0-1.07-.07c-.32.07-.64.1-1,.19C306.63,377.06,307,377.1,307.27,377.17Zm50.26-31.73a1.93,1.93,0,0,1,.81.25,1.48,1.48,0,0,1,.73,1.25,2,2,0,0,0,1.2,1.82,1.79,1.79,0,0,0,1.06.1c.32-.06.64-.1,1-.19-.32-.09-.64-.13-1-.19a1.77,1.77,0,0,1-.79-.27,1.51,1.51,0,0,1-.68-1.29,2,2,0,0,0-1.26-1.79,2,2,0,0,0-1.07-.07c-.32.06-.64.1-1,.19C356.89,345.34,357.21,345.38,357.53,345.44Zm44,42.66a1.88,1.88,0,0,1,.8.24,1.48,1.48,0,0,1,.73,1.25,2,2,0,0,0,1.2,1.83,1.9,1.9,0,0,0,1.07.1c.32-.07.64-.11,1-.2-.32-.09-.64-.12-1-.19a1.72,1.72,0,0,1-.79-.27,1.49,1.49,0,0,1-.69-1.28,1.91,1.91,0,0,0-2.32-1.87c-.32.07-.64.11-1,.2C400.91,388,401.23,388,401.55,388.1Zm-17.48-26a1.89,1.89,0,0,1,.81.24,1.5,1.5,0,0,1,.73,1.25,2,2,0,0,0,1.2,1.83,1.9,1.9,0,0,0,1.07.1c.32-.07.64-.1,1-.19-.32-.09-.64-.13-1-.2a1.68,1.68,0,0,1-.79-.26,1.52,1.52,0,0,1-.69-1.29,2,2,0,0,0-1.26-1.79,2,2,0,0,0-1.07-.08c-.32.07-.63.11-.95.2C383.44,362,383.75,362,384.07,362.06Zm-51.86-54.29a1.81,1.81,0,0,1-.75.39,1.45,1.45,0,0,1-1.39-.36,2,2,0,0,0-2.14-.45,1.9,1.9,0,0,0-.83.69c-.18.27-.38.52-.54.81.29-.16.54-.36.81-.54a1.87,1.87,0,0,1,.75-.37,1.51,1.51,0,0,1,1.4.43,1.92,1.92,0,0,0,3-.33c.18-.27.38-.53.54-.82C332.73,307.39,332.48,307.59,332.21,307.77ZM383.92,345a1.86,1.86,0,0,1-.74.4,1.5,1.5,0,0,1-1.4-.37,2,2,0,0,0-2.13-.44,1.88,1.88,0,0,0-.83.68c-.18.27-.38.52-.54.81.29-.16.54-.36.81-.54a1.81,1.81,0,0,1,.75-.37,1.49,1.49,0,0,1,1.39.43,1.93,1.93,0,0,0,3-.33c.18-.27.38-.52.54-.81C384.45,344.6,384.2,344.8,383.92,345Zm-32.27-69.29a1.87,1.87,0,0,1-.74.4,1.45,1.45,0,0,1-1.4-.37,2,2,0,0,0-2.14-.44,1.88,1.88,0,0,0-.83.68c-.18.28-.38.53-.54.82.29-.16.55-.36.82-.54a1.78,1.78,0,0,1,.74-.37,1.52,1.52,0,0,1,1.4.42,1.91,1.91,0,0,0,3-.32c.18-.28.38-.53.54-.82C352.18,275.32,351.92,275.51,351.65,275.69ZM351,296.22a1.89,1.89,0,0,1-.25.8,1.46,1.46,0,0,1-1.25.73,2,2,0,0,0-1.82,1.2,1.9,1.9,0,0,0-.11,1.07c.07.32.11.64.2,1,.09-.32.13-.64.19-1a1.72,1.72,0,0,1,.27-.79,1.52,1.52,0,0,1,1.29-.69,1.91,1.91,0,0,0,1.86-2.32c-.06-.32-.1-.64-.19-1C351.12,295.58,351.08,295.9,351,296.22Zm-7.62,56.22a1.89,1.89,0,0,1-.25.81,1.48,1.48,0,0,1-1.25.73,2,2,0,0,0-1.82,1.2,1.9,1.9,0,0,0-.1,1.07c.06.32.1.64.19,1,.09-.32.13-.64.2-1a1.58,1.58,0,0,1,.26-.79,1.52,1.52,0,0,1,1.29-.69,2,2,0,0,0,1.79-1.26,1.89,1.89,0,0,0,.07-1.07c-.06-.31-.1-.63-.19-.95C343.5,351.81,343.46,352.13,343.4,352.44Zm39.9-49h-.16a2,2,0,0,0-1.83,1.2,1.9,1.9,0,0,0-.1,1.07c.06.32.1.64.19,1,.09-.32.13-.64.2-1a1.72,1.72,0,0,1,.26-.79,1.52,1.52,0,0,1,1.29-.69,1.54,1.54,0,0,0,.52-.09ZM383,394.28a1.8,1.8,0,0,1-.24.81,1.48,1.48,0,0,1-1.25.73,2,2,0,0,0-1.82,1.2,1.9,1.9,0,0,0-.11,1.07c.07.32.11.64.2,1,.09-.31.13-.63.19-1a1.68,1.68,0,0,1,.27-.79,1.47,1.47,0,0,1,1.29-.69,2,2,0,0,0,1.79-1.26,2,2,0,0,0,.07-1.07c-.06-.32-.1-.64-.19-1C383.13,393.64,383.09,394,383,394.28Zm17.17-51a.3.3,0,0,1,0,.08,1.46,1.46,0,0,1-1.25.73,2,2,0,0,0-1.82,1.2,1.83,1.83,0,0,0-.11,1.07c.07.32.11.64.2,1,.09-.32.13-.64.19-1a1.77,1.77,0,0,1,.27-.79,1.49,1.49,0,0,1,1.29-.69,2,2,0,0,0,1.54-.79h0ZM312.4,354.46a1.84,1.84,0,0,1-.24.8,1.48,1.48,0,0,1-1.25.73,2,2,0,0,0-1.83,1.2,1.9,1.9,0,0,0-.1,1.07c.07.32.1.64.19,1,.09-.32.13-.64.2-1a1.84,1.84,0,0,1,.26-.79,1.52,1.52,0,0,1,1.29-.69,2,2,0,0,0,1.8-1.26,2.05,2.05,0,0,0,.07-1.06c-.07-.32-.11-.64-.2-1C312.5,353.82,312.47,354.14,312.4,354.46Zm2.11-50.39-.51,1.67a1.83,1.83,0,0,0,.43-.67A2,2,0,0,0,314.51,304.07Zm18-32.87a1.89,1.89,0,0,1-.25.81,1.48,1.48,0,0,1-1.25.73,2,2,0,0,0-1.82,1.2,1.9,1.9,0,0,0-.11,1.07c.07.32.11.64.2,1,.09-.32.13-.64.19-1a1.68,1.68,0,0,1,.27-.79,1.52,1.52,0,0,1,1.29-.69,2,2,0,0,0,1.79-1.26,2,2,0,0,0,.07-1.07c-.06-.31-.1-.63-.19-.95C332.62,270.57,332.58,270.89,332.52,271.2Zm-4.95,50.71a1.8,1.8,0,0,1-.24.81,1.48,1.48,0,0,1-1.25.73,2,2,0,0,0-1.82,1.19,1.83,1.83,0,0,0-.11,1.07c.07.32.11.64.2,1,.09-.32.13-.64.19-1a1.77,1.77,0,0,1,.27-.79,1.49,1.49,0,0,1,1.29-.68,2,2,0,0,0,1.79-1.26,2,2,0,0,0,.07-1.07c-.06-.32-.1-.64-.19-1C327.68,321.27,327.64,321.59,327.57,321.91Zm44.37,6.82a1.84,1.84,0,0,1-.24.8,1.48,1.48,0,0,1-1.25.73,2,2,0,0,0-1.83,1.2,1.9,1.9,0,0,0-.1,1.07c.07.32.1.64.19,1,.09-.32.13-.64.2-1a1.89,1.89,0,0,1,.26-.79,1.52,1.52,0,0,1,1.29-.69,2,2,0,0,0,1.8-1.26,2.05,2.05,0,0,0,.07-1.06c-.07-.32-.11-.64-.2-1C372,328.09,372,328.41,371.94,328.73Zm-41,56.94a1.84,1.84,0,0,1-.25.8,1.46,1.46,0,0,1-1.25.73,2,2,0,0,0-1.82,1.2,1.82,1.82,0,0,0-.1,1.07c.06.32.1.64.19,1,.09-.32.13-.64.19-1a1.77,1.77,0,0,1,.27-.79,1.52,1.52,0,0,1,1.29-.69,1.91,1.91,0,0,0,1.86-2.32c-.06-.32-.1-.64-.19-1C331,385,331,385.35,330.94,385.67Zm34.41-74.54a1.86,1.86,0,0,1,.74-.4,1.5,1.5,0,0,1,1.4.37,2,2,0,0,0,2.13.45,1.9,1.9,0,0,0,.83-.69c.18-.27.38-.52.54-.81-.29.16-.54.36-.81.54a1.81,1.81,0,0,1-.75.37,1.49,1.49,0,0,1-1.39-.43,1.93,1.93,0,0,0-3,.33c-.18.27-.38.52-.54.81C364.82,311.51,365.07,311.31,365.35,311.13Zm-25.89,23.44a1.81,1.81,0,0,1,.75-.39,1.47,1.47,0,0,1,1.4.36,2,2,0,0,0,2.13.45,1.9,1.9,0,0,0,.83-.69c.18-.27.38-.52.54-.81-.29.16-.54.36-.81.54a1.81,1.81,0,0,1-.75.37,1.52,1.52,0,0,1-1.4-.43,1.92,1.92,0,0,0-3,.33c-.18.27-.38.53-.54.82C338.94,335,339.19,334.75,339.46,334.57Zm-17.53,34.54a2,2,0,0,1,.74-.4,1.5,1.5,0,0,1,1.4.37,2,2,0,0,0,2.14.44,1.88,1.88,0,0,0,.83-.68c.18-.27.38-.53.54-.82-.29.17-.54.36-.82.54a1.57,1.57,0,0,1-.74.37,1.48,1.48,0,0,1-1.4-.42,2,2,0,0,0-2.16-.38,1.92,1.92,0,0,0-.8.71c-.18.27-.38.52-.54.81C321.41,369.49,321.66,369.29,321.93,369.11ZM329.51,405a1.84,1.84,0,0,1,.74-.39,1.47,1.47,0,0,1,1.4.36,2,2,0,0,0,2.14.45,1.9,1.9,0,0,0,.83-.69c.18-.27.38-.52.54-.81-.29.16-.54.36-.82.54a1.78,1.78,0,0,1-.74.37,1.5,1.5,0,0,1-1.4-.43,1.92,1.92,0,0,0-3,.33c-.18.27-.38.53-.54.81C329,405.37,329.24,405.17,329.51,405Zm33.93-39.43a1.86,1.86,0,0,1,.74-.4,1.5,1.5,0,0,1,1.4.37,2,2,0,0,0,2.14.44,1.85,1.85,0,0,0,.82-.68c.18-.27.38-.53.55-.82-.29.17-.55.36-.82.54a1.6,1.6,0,0,1-.75.37,1.46,1.46,0,0,1-1.39-.42,2,2,0,0,0-2.16-.38,1.89,1.89,0,0,0-.81.71c-.18.27-.37.52-.54.81C362.91,365.94,363.17,365.74,363.44,365.56Zm23.35,14.29a2,2,0,0,1,.74-.4,1.5,1.5,0,0,1,1.4.37,2,2,0,0,0,2.14.44,1.88,1.88,0,0,0,.83-.68c.18-.27.38-.52.54-.81-.29.16-.54.36-.82.54a1.78,1.78,0,0,1-.74.37,1.5,1.5,0,0,1-1.4-.43,1.92,1.92,0,0,0-3,.33c-.18.27-.38.52-.54.81C386.26,380.23,386.52,380,386.79,379.85ZM347.51,390.7a1.93,1.93,0,0,1,.74-.4,1.5,1.5,0,0,1,1.4.37,2,2,0,0,0,2.14.44,1.88,1.88,0,0,0,.83-.68c.18-.27.37-.53.54-.82-.29.17-.55.37-.82.55a1.76,1.76,0,0,1-.75.37,1.49,1.49,0,0,1-1.39-.43,2,2,0,0,0-2.16-.38,2,2,0,0,0-.8.71c-.18.27-.38.52-.55.81C347,391.08,347.24,390.88,347.51,390.7ZM398.17,405a1.84,1.84,0,0,1,.74-.39,1.47,1.47,0,0,1,1.4.36,2,2,0,0,0,2.14.45,1.9,1.9,0,0,0,.83-.69c.18-.27.38-.52.54-.81-.29.16-.54.36-.82.54a1.78,1.78,0,0,1-.74.37,1.51,1.51,0,0,1-1.4-.43,1.92,1.92,0,0,0-3,.33c-.18.27-.38.53-.54.81C397.65,405.37,397.9,405.17,398.17,405Zm9-38.84a1.46,1.46,0,0,1-.63-.38,1.92,1.92,0,0,0-3,.33c-.18.27-.38.52-.54.81.29-.16.54-.36.81-.54a2,2,0,0,1,.74-.4,1.5,1.5,0,0,1,1.4.37,2,2,0,0,0,1.39.59Zm-95.85,29.49a2,2,0,0,1,.74-.4,1.5,1.5,0,0,1,1.4.37,2,2,0,0,0,2.14.45,1.9,1.9,0,0,0,.83-.69c.18-.27.38-.52.54-.81-.29.16-.54.36-.82.54a1.78,1.78,0,0,1-.74.37,1.51,1.51,0,0,1-1.4-.43,1.92,1.92,0,0,0-3,.33c-.18.27-.38.53-.54.81C310.84,396,311.09,395.82,311.36,395.64Zm-2.89-60.25a1.75,1.75,0,0,1,.74-.4,1.45,1.45,0,0,1,1.4.37,2,2,0,0,0,2.14.44,1.85,1.85,0,0,0,.82-.68c.18-.28.38-.53.55-.82-.29.16-.55.36-.82.54a1.56,1.56,0,0,1-.75.37,1.48,1.48,0,0,1-1.39-.42,2,2,0,0,0-2.16-.38,1.94,1.94,0,0,0-.81.7c-.18.28-.37.53-.54.82C307.94,335.77,308.2,335.57,308.47,335.39Z" style="fill: rgb(255, 255, 255); transform-origin: 351.865px 338.193px;" id="elqkwiyreohbb" class="animable"></path><path d="M314.8,302.07q-1.65,6-3.2,12c.13-1.75.32-3.49.55-5.23,0-.1-.14-.15-.17,0a37.94,37.94,0,0,0-.71,6.55q-1.86,7.25-3.48,14.55c-2.05,9.33-3.88,18.74-5.4,28.17-.85,5.33-1.51,10.68-2.42,16,0,.1.14.14.16,0,.83-4.71,1.94-9.39,3-14.07s2-9.3,3-13.95c1.94-9.37,4-18.71,5.92-28.07,1.09-5.28,2.1-10.57,3.19-15.84A.2.2,0,0,0,314.8,302.07Z" style="fill: rgb(38, 50, 56); transform-origin: 307.608px 338.05px;" id="elwa80i6xguoa" class="animable"></path><path d="M310.11,239.78c1.33,7.28-2.77,14.13-9.16,15.3s-12.64-3.79-14-11.07,2.76-14.14,9.15-15.3S308.78,232.5,310.11,239.78Z" style="fill: rgb(69, 90, 100); transform-origin: 298.525px 241.896px;" id="el5dlq3enlbd" class="animable"></path><path d="M313.94,239.55c1.48,8.1-3.08,15.72-10.18,17s-14.07-4.21-15.55-12.31,3.08-15.72,10.18-17S312.46,231.45,313.94,239.55Z" style="fill: rgb(199, 199, 199); transform-origin: 301.075px 241.895px;" id="eldrcczfqg8dj" class="animable"></path><path d="M334.21,296.71c7.24,0,16.45-13.36,19-23,.17-.66-7.88-23.33-9-28-.23-1-27.49,14.18-27.49,14.18s5.24,9.07,7.16,17.2C324.06,277.82,327.21,296.74,334.21,296.71Z" style="fill: rgb(221, 106, 87); transform-origin: 334.966px 271.186px;" id="elz7nlwztia1" class="animable"></path><path d="M327.25,278.86a16.44,16.44,0,0,1-2.89.53c-.12-.57-.22-1.05-.29-1.42a.11.11,0,0,0,0-.05.59.59,0,0,0,0-.13c0-.14-.05-.29-.09-.44a.29.29,0,0,0,0-.09l0-.12a48.47,48.47,0,0,0-1.64-5.36,84.89,84.89,0,0,0-4.46-9.91q-.21-.4-.39-.72l-.64-1.18,0,0h0l.72-.41,1-.53,0,0,.64-.35.79-.44.73-.4.14-.08,1-.52.22-.12.95-.52.5-.27,1.54-.84,1.18-.64,1-.54,3.42-1.84,1.1-.6,3.95-2.08.85-.44L337,249l.67-.35,1.44-.73.88-.44c.43-.22.83-.41,1.21-.59.19-.1.38-.18.55-.26.52-.25,1-.45,1.34-.6l.24-.1h0C343.67,253.85,343,274.64,327.25,278.86Z" style="fill: rgb(38, 50, 56); transform-origin: 330.119px 262.66px;" id="el9gq3m7iymi6" class="animable"></path><path d="M336.06,210.67c6.45,9.09,10.85,40.07,5.83,49-7.28,12.92-24.05,19.51-36.25,9.65-11.82-9.55-16.83-50-10.77-58.64C303.79,198,326.52,197.26,336.06,210.67Z" style="fill: rgb(221, 106, 87); transform-origin: 318.175px 237.48px;" id="el7i4wkpxegku" class="animable"></path><path d="M313,238c0-.09.17.07.18.16.24,2.09.87,4.45,2.86,4.87.06,0,.07.12,0,.12C313.64,243.19,312.84,240.05,313,238Z" style="fill: rgb(38, 50, 56); transform-origin: 314.535px 240.562px;" id="el8o0rckmk02p" class="animable"></path><path d="M314.49,235.57c3.32-.74,4.57,6,1.49,6.64S311.71,236.2,314.49,235.57Z" style="fill: rgb(38, 50, 56); transform-origin: 315.334px 238.883px;" id="el7a32qs901n2" class="animable"></path><path d="M301.56,240.48c0-.08-.14.12-.13.21.46,2.06.63,4.49-1.12,5.53-.05,0,0,.14,0,.12C302.58,245.59,302.32,242.36,301.56,240.48Z" style="fill: rgb(38, 50, 56); transform-origin: 301.195px 243.402px;" id="elpox5xeqjbat" class="animable"></path><path d="M299.31,238.66c-3.38.37-2.4,7.1.74,6.76S302.14,238.35,299.31,238.66Z" style="fill: rgb(38, 50, 56); transform-origin: 299.581px 242.041px;" id="els1imahxkikl" class="animable"></path><path d="M316.56,232a25.17,25.17,0,0,1-2.76-.43,4.48,4.48,0,0,1-2.74-1,1.46,1.46,0,0,1-.09-1.76,3.59,3.59,0,0,1,3.47-1,5.26,5.26,0,0,1,3.38,1.68A1.53,1.53,0,0,1,316.56,232Z" style="fill: rgb(38, 50, 56); transform-origin: 314.447px 229.852px;" id="elqpelh18vwio" class="animable"></path><path d="M296.09,235.77a26.4,26.4,0,0,0,2.53-1.18,4.56,4.56,0,0,0,2.35-1.71,1.44,1.44,0,0,0-.41-1.71,3.56,3.56,0,0,0-3.61,0,5.16,5.16,0,0,0-2.78,2.56A1.53,1.53,0,0,0,296.09,235.77Z" style="fill: rgb(38, 50, 56); transform-origin: 297.572px 233.268px;" id="elz3ec1pexk9a" class="animable"></path><path d="M319,256.77c-.4.58-.77,1.34-1.51,1.54a5.56,5.56,0,0,1-2.33-.1.07.07,0,0,0-.07.12,2.83,2.83,0,0,0,2.84.63,2.24,2.24,0,0,0,1.29-2.13C319.23,256.7,319.06,256.69,319,256.77Z" style="fill: rgb(38, 50, 56); transform-origin: 317.142px 257.912px;" id="elsrtvepuscsr" class="animable"></path><path d="M315.67,251a7.18,7.18,0,0,1-4.13,4,8.92,8.92,0,0,1-2.51.59,2.89,2.89,0,0,1-.5,0,3.45,3.45,0,0,1-.46,0,.53.53,0,0,1-.51-.38v0a1.36,1.36,0,0,1,0-.21v0l0-.18c-.34-1.59-.64-4-.64-4-.53.4-3.25,2.29-3.36,1.45-.88-7-1.86-14.74-1.26-21.87a.2.2,0,0,1,.39,0c1.11,6.68,1,13.5,2.05,20.22a12.43,12.43,0,0,1,3.14-1.63c.24,0,.49,4.75.7,5.45l0,.08c2.74-.16,4.61-1.35,6.88-3.64C315.57,250.68,315.76,250.79,315.67,251Z" style="fill: rgb(38, 50, 56); transform-origin: 308.904px 242.923px;" id="el42ky3fvt8po" class="animable"></path><path d="M309.82,254.6a8.55,8.55,0,0,0,3.83,2,3.84,3.84,0,0,0,2.32-.29c1.57-.74,1.33-2.27.78-3.51a9,9,0,0,0-1.11-1.85A11,11,0,0,1,309.82,254.6Z" style="fill: rgb(38, 50, 56); transform-origin: 313.494px 253.808px;" id="elx2m0lhr951" class="animable"></path><path d="M313.65,256.57a3.84,3.84,0,0,0,2.32-.29c1.57-.74,1.33-2.27.78-3.51C315,253.29,313.48,254.82,313.65,256.57Z" style="fill: rgb(255, 153, 186); transform-origin: 315.403px 254.703px;" id="el1ug2x8ce23y" class="animable"></path><g id="elteu7dm3qap"><path d="M334.9,223.68c2.06,2.61,6.56,8.87,8.09,8.95-1.58-10.09-4.15-18.9-8.17-23.59a20.94,20.94,0,0,0-5.91-4.77C329.49,206.93,332.71,221,334.9,223.68Z" style="fill: rgb(38, 50, 56); opacity: 0.2; transform-origin: 335.95px 218.45px;" class="animable"></path></g><path d="M304.84,217.55a10,10,0,0,0,9.48,2.35,10.24,10.24,0,0,0,7.14-7,.08.08,0,0,1,.16,0,10.14,10.14,0,0,1-7.07,7.69,10.33,10.33,0,0,1-9.88-3A.12.12,0,0,1,304.84,217.55Z" style="fill: rgb(38, 50, 56); transform-origin: 313.145px 216.839px;" id="elpiyx60gl82j" class="animable"></path><path d="M312.38,191.78c5.79-.52,11.45,2.08,14,5.78a11.24,11.24,0,0,1,1.9,7.16c0,.1-.21.1-.21,0a12.35,12.35,0,0,0-7-10.44,15.89,15.89,0,0,0-14.18-.1A10,10,0,0,0,302,199.1c-.09.22-.54.13-.47-.09C302.66,195.22,307.14,192.26,312.38,191.78Z" style="fill: rgb(38, 50, 56); transform-origin: 314.918px 198.254px;" id="elyjzshtjsq6" class="animable"></path><path d="M280.25,208.08a12.8,12.8,0,0,1,4.66-7.46c3.29-2.59,7.34-2.72,11.35-2.76.11,0,.12.17,0,.17-3.42.05-6.89.3-9.82,2.24a12.55,12.55,0,0,0-5.11,6.74,12.29,12.29,0,0,0,6.76,14.59,12.46,12.46,0,0,0,9.89-.11c.12-.05.24.12.11.18a12.54,12.54,0,0,1-17.85-13.59Z" style="fill: rgb(38, 50, 56); transform-origin: 289.084px 210.407px;" id="elgxh6qfwe30r" class="animable"></path><path d="M339.29,217.29s4.27-11-1-16.4c-3-3.08-11.55-1.63-11.55-1.63A15.64,15.64,0,0,0,316,193.84c-7.4-.81-15.48,4.41-15.48,4.41s-7.31-3.12-13.3,1.3c-8.34,6.16-5.62,19.65,3.89,23,6.69,2.33,14.61-4.27,14.61-4.27.84,0,9.89,4.11,15.4-4.18,0,0,5.73,4,10,.23A7.58,7.58,0,0,0,339.29,217.29Z" style="fill: rgb(38, 50, 56); transform-origin: 311.584px 208.401px;" id="elkhuir6u7jlj" class="animable"></path><path d="M317.34,247.11a9,9,0,0,1-9.56-8.45h0a9,9,0,1,1,11.77,8A8.91,8.91,0,0,1,317.34,247.11ZM309,238.58a7.81,7.81,0,1,0,7.32-8.28,8.07,8.07,0,0,0-1.91.36A7.84,7.84,0,0,0,309,238.58Z" style="fill: rgb(255, 199, 39); transform-origin: 316.763px 238.115px;" id="elcxcy62mnp1d" class="animable"></path><path d="M298.63,250.72c-3.63.71-7.37-2.68-8.32-7.56a10.77,10.77,0,0,1,.65-6.56,5.63,5.63,0,0,1,9.45-1.85,10.78,10.78,0,0,1,3.08,5.82c.9,4.62-1,9-4.29,10A4.74,4.74,0,0,1,298.63,250.72Zm-6.57-13.61a9.52,9.52,0,0,0-.57,5.82c.83,4.22,3.93,7.19,6.91,6.61s4.73-4.5,3.91-8.73a9.65,9.65,0,0,0-2.72-5.18,4.82,4.82,0,0,0-4.2-1.43,2.36,2.36,0,0,0-.44.11A5,5,0,0,0,292.06,237.11Z" style="fill: rgb(255, 199, 39); transform-origin: 296.891px 241.861px;" id="eljro6q579jw9" class="animable"></path><path d="M308.28,239.62l.59-1.05c-1.57-.87-5-1.78-6.68,1l1,.64C304.74,237.72,308.14,239.55,308.28,239.62Z" style="fill: rgb(255, 199, 39); transform-origin: 305.53px 238.956px;" id="elrztjrtz5rrp" class="animable"></path><path d="M348.18,234.17l.95-.75c-.35-.44-3.5-4.3-6.23-4.21-2.54.09-18.12,4.68-18.78,4.88l.34,1.16c4.47-1.33,16.51-4.77,18.48-4.84C344.74,230.36,347.33,233.11,348.18,234.17Z" style="fill: rgb(255, 199, 39); transform-origin: 336.625px 232.229px;" id="el08vznfdx24v" class="animable"></path><path d="M337.75,236.56S341.44,225,346.49,226s4.34,16.37-.14,19.83a5.39,5.39,0,0,1-7.76-.62Z" style="fill: rgb(221, 106, 87); transform-origin: 343.875px 236.566px;" id="elxcgfz508j4a" class="animable"></path><path d="M346.18,230.4c.08,0,.13.08.07.13-3.11,2.54-3.95,6.42-4.2,10.24.65-1.64,1.86-2.81,4-2.1.12,0,.07.21,0,.22a3.33,3.33,0,0,0-3.15,2.19,15.77,15.77,0,0,0-.79,3.34c-.07.37-.69.38-.68,0v-.09C339.91,239.8,341.46,232.37,346.18,230.4Z" style="fill: rgb(38, 50, 56); transform-origin: 343.572px 237.551px;" id="eltdrwts01j4a" class="animable"></path><path d="M343.33,227.8s-.72-16.19-6.41-24.52c-6.34-9.28-23.84-15.49-36.36-5,0,0,18.18-4.73,30.09,6.45,5.47,5.14,7.37,24.12,7.37,24.12Z" style="fill: rgb(199, 199, 199); transform-origin: 321.945px 210.827px;" id="el8txe4jj8wrt" class="animable"></path><g id="elb9n7ho5hdg"><ellipse cx="342.21" cy="236.27" rx="13.08" ry="14.91" style="fill: rgb(199, 199, 199); transform-origin: 342.21px 236.27px; transform: rotate(-5.79deg);" class="animable"></ellipse></g><path d="M332.94,236.74c.75,7.37,6.59,12.81,13.05,12.15s11.09-7.16,10.35-14.52-6.59-12.8-13.06-12.15S332.19,229.38,332.94,236.74Z" style="fill: rgb(69, 90, 100); transform-origin: 344.639px 235.556px;" id="elifepwqntezc" class="animable"></path><path d="M372.29,280.44c19.38,20.76,65.49,98.66,50.54,113s-97.9-5-121.2-16.07c-6.94-3.3,19.4-46.52,27.55-47.53,6.78-.84,41.46,15,42.46,13,1.14-2.25-6.74-16.72-15.08-46.85C346.94,261.3,363.73,271.27,372.29,280.44Z" style="fill: rgb(221, 106, 87); transform-origin: 363.12px 335.118px;" id="elyimasvj464n" class="animable"></path><path d="M294.74,315.91c-16.84-2.34-21.53-.36-34.69-9.89-8.64-6.25-16.34-3.42-11.42,6.52,8.07,16.25,29.17,23.84,37.24,24.37Z" style="fill: rgb(221, 106, 87); transform-origin: 270.915px 319.809px;" id="ela9p9gb8knp6" class="animable"></path><path d="M339.49,332.13s-18.93-10.51-36.63-14.79c-12.25-2.95-39.6-6.42-65.77,20.57-6.21,6.41-10.52,19.93,3.42,13.16,9.9-4.82,14.72-10.86,21-12.61,0,0-3.43,17.86,3.22,23.82a165,165,0,0,0,18.51,14.36,35.53,35.53,0,0,0,3-3.22s6.75,5,19.44,3.78Z" style="fill: rgb(221, 106, 87); transform-origin: 285.365px 346.377px;" id="elyalxq4mtmz" class="animable"></path><path d="M290.72,316.39c-5.85,3.05-18.15,9.73-26.31,18.69-9.06,9.95-23.84,31.57-16.43,38.19,5.44,4.85,11.81-2.91,11.81-2.91s-4.22,10.22,1.65,13.53c5.35,3,9.91-3.28,9.91-3.28s-1.49,6.64,4.22,8.55c6.87,2.3,8.88-12,17.85-15.69C295.43,372.65,290.72,316.39,290.72,316.39Z" style="fill: rgb(221, 106, 87); transform-origin: 269.944px 352.899px;" id="elupznj6vbpg8" class="animable"></path><path d="M276.52,342.9c-5,3.78-14.27,15.28-16.82,27.19-.06.27.11.46.22.23A131.81,131.81,0,0,1,276.62,343C276.66,342.93,276.58,342.86,276.52,342.9Z" style="fill: rgb(38, 50, 56); transform-origin: 268.159px 356.656px;" id="eltn3r7o5zy4i" class="animable"></path><path d="M286.31,352.34c-4,3.71-13,16-15.18,28.15-.05.27.14.45.24.21a142.09,142.09,0,0,1,15-28.28C286.45,352.36,286.36,352.3,286.31,352.34Z" style="fill: rgb(38, 50, 56); transform-origin: 278.762px 366.57px;" id="elo2q2fy4v8fc" class="animable"></path><path d="M261.5,338.35c-5.49,1.62-9.06,4.31-13.7,7.53a75.24,75.24,0,0,1-7.07,4.48c-2.24,1.21-5.53,3-7.92,1.14-1.32-1.05-1.3-3-1-4.48a12.1,12.1,0,0,1,2-4.75c.05-.07-.07-.16-.12-.09a16.37,16.37,0,0,0-2.27,4.06,7.28,7.28,0,0,0-.5,4.29c.81,3,4.38,3.42,6.9,2.59a24,24,0,0,0,4.33-2.09c1.33-.77,2.62-1.59,3.89-2.45,2.61-1.77,5.12-3.68,7.71-5.47a69.8,69.8,0,0,1,7.85-4.57A.1.1,0,0,0,261.5,338.35Z" style="fill: rgb(38, 50, 56); transform-origin: 246.226px 345.916px;" id="elvujfg8oidgh" class="animable"></path><path d="M250,357.67c1.42-3.13,9.11-16.17,11.61-19.19a.08.08,0,0,0-.11-.11c-4.28,4.06-11.16,14.83-12.76,18.29s-3.41,7.77-3.41,11.57c0,5.74,3.8,6.82,5.21,7.1a7.4,7.4,0,0,0,4.88-.79,15.14,15.14,0,0,0,4.43-4.16c.06-.08-.05-.19-.12-.11-2,2.26-5.29,4.49-8.4,4.08a5.2,5.2,0,0,1-3.55-1.91,6.77,6.77,0,0,1-.92-4.62A31.28,31.28,0,0,1,250,357.67Z" style="fill: rgb(38, 50, 56); transform-origin: 253.476px 356.904px;" id="elv2qzmi7y12j" class="animable"></path><path d="M271.13,380.49c-.8.68-2.44,3.06-5.05,3.57a5.91,5.91,0,0,1-5.38-1.2,7.45,7.45,0,0,1-2.07-5.22,48.24,48.24,0,0,1,1.2-7.22c0-.11-.11-.16-.14-.05a26.82,26.82,0,0,0-1.73,7.76,7.84,7.84,0,0,0,2.2,5.72,5.87,5.87,0,0,0,6,1.25c1-.38,4.25-2.45,5.18-4.49C271.37,380.56,271.17,380.46,271.13,380.49Z" style="fill: rgb(38, 50, 56); transform-origin: 264.649px 377.876px;" id="elyg54ic9zjjs" class="animable"></path><path d="M292.88,372.44a14.42,14.42,0,0,0-2.43,2.05c-.81.78-1.59,1.59-2.34,2.41a32.44,32.44,0,0,0-4,5.43c-1.16,1.95-2.23,4.12-4.12,5.47a5.36,5.36,0,0,1-6.28.16,5.29,5.29,0,0,1-2-2.91,10.19,10.19,0,0,1-.36-3.92.08.08,0,1,0-.16,0,18.42,18.42,0,0,0-.28,3.55,6.17,6.17,0,0,0,1.12,3,6,6,0,0,0,5.86,2.19c2.4-.44,4.15-2.24,5.46-4.19,1.44-2.17,2.64-4.48,4.19-6.59.81-1.11,1.61-2.23,2.5-3.28s2-2.07,2.9-3.21C293.08,372.51,293,372.38,292.88,372.44Z" style="fill: rgb(38, 50, 56); transform-origin: 281.961px 381.202px;" id="el9ign9rec28l" class="animable"></path><path d="M299.59,377.34a49.6,49.6,0,0,1-9.24-1.92c-.1,0-.23.24-.14.29a21.56,21.56,0,0,0,4.55,1.5,16.17,16.17,0,0,0,4.81.3C299.65,377.5,299.69,377.35,299.59,377.34Z" style="fill: rgb(38, 50, 56); transform-origin: 294.915px 376.496px;" id="elg07o7zyf0rp" class="animable"></path><path d="M403,358a116.72,116.72,0,0,0-31.43-15c-3.16-1-6.35-1.84-9.54-2.71a.08.08,0,0,0,0,.15,153.71,153.71,0,0,1,16.34,6.14q8,3.44,15.8,7.16c3,1.41,5.84,2.95,8.75,4.45A.11.11,0,1,0,403,358Z" style="fill: rgb(38, 50, 56); transform-origin: 382.542px 349.255px;" id="el56t32vss9a" class="animable"></path><path d="M412,329.4l-47.05-1.56s-8.76-23.22-12.09-43.88,13.59-14.35,31.25,7.77S412,329.4,412,329.4Z" style="fill: rgb(255, 199, 39); transform-origin: 382.219px 300.387px;" id="elrsrykrcfdn" class="animable"></path><path d="M370.18,310.59a1.81,1.81,0,0,1-.75.37,1.49,1.49,0,0,1-1.39-.43,1.93,1.93,0,0,0-3,.33c-.18.27-.38.52-.54.81.29-.16.54-.36.82-.54a1.86,1.86,0,0,1,.74-.4,1.5,1.5,0,0,1,1.4.37,2,2,0,0,0,2.13.45,1.9,1.9,0,0,0,.83-.69c.18-.27.38-.52.54-.81C370.7,310.21,370.45,310.41,370.18,310.59ZM385,301.94c-.07-.32-.11-.64-.2-1-.09.32-.13.64-.19,1a1.88,1.88,0,0,1-.24.8,1.48,1.48,0,0,1-1.25.73,2,2,0,0,0-1.83,1.2,1.9,1.9,0,0,0-.1,1.07c.06.32.1.64.19,1,.09-.32.13-.64.2-1a1.72,1.72,0,0,1,.26-.79,1.52,1.52,0,0,1,1.29-.69,1.93,1.93,0,0,0,1.87-2.32Zm-16.53-25.87a1.87,1.87,0,0,0,0,.34c.07.31.1.63.19.95.09-.32.13-.64.2-.95v0C368.77,276.27,368.63,276.17,368.49,276.07ZM402,315.2a1.33,1.33,0,0,1-.93-.41,2,2,0,0,0-2.14-.44,1.88,1.88,0,0,0-.83.68c-.18.28-.38.53-.54.82.29-.16.54-.36.82-.54a1.57,1.57,0,0,1,.74-.37,1.5,1.5,0,0,1,1.4.42,2,2,0,0,0,1.93.47Zm-32.56-23.45a1.89,1.89,0,0,1-.8-.26,1.51,1.51,0,0,1-.68-1.29,2,2,0,0,0-1.26-1.8,2,2,0,0,0-1.07-.07c-.32.07-.64.11-1,.2.32.08.64.12,1,.19a1.93,1.93,0,0,1,.81.24,1.5,1.5,0,0,1,.73,1.25,2,2,0,0,0,1.2,1.83,1.9,1.9,0,0,0,1.07.1c.31-.07.63-.1.95-.19C370.1,291.86,369.78,291.82,369.47,291.75Zm21.64,32.91a1.72,1.72,0,0,1-.79-.27,1.49,1.49,0,0,1-.69-1.29,1.91,1.91,0,0,0-2.32-1.86c-.32.07-.64.1-1,.19.32.09.64.13,1,.2a1.75,1.75,0,0,1,.8.24,1.46,1.46,0,0,1,.73,1.25,2,2,0,0,0,1.2,1.82,1.82,1.82,0,0,0,1.07.11c.32-.07.64-.11,1-.2C391.75,324.76,391.43,324.72,391.11,324.66Z" style="fill: rgb(255, 255, 255); transform-origin: 383.475px 300.578px;" id="elvxdsori56le" class="animable"></path><path d="M366.88,327.68c-.26,0-1.91-.29-1.92-.29-.12-.61-2.8-10.32-3.51-12.43-1.43-4.31-3.12-8.54-4.75-12.77a.12.12,0,0,0-.22.07c1.06,3.64,2.06,7.3,3.15,10.94-.33-.52-.65-1-1-1.56-.63-1.08-1.19-2.2-1.78-3.3a.1.1,0,0,0-.18.08,18.93,18.93,0,0,0,2.07,4.33,16.56,16.56,0,0,0,1.23,1.66l.27.91c.67,2.12,4.11,12.63,4.29,12.64l2.27,0C367,328,367,327.68,366.88,327.68Z" style="fill: rgb(38, 50, 56); transform-origin: 361.721px 315.05px;" id="ele9kir3qhjpa" class="animable"></path><path d="M404.37,320.29c-10.14-.76-20.36-.81-30.54-.65q-4.33.06-8.65.33a.07.07,0,0,0,0,.13c5.08.27,10.16.33,15.25.43s10.2.14,15.3.09c2.88,0,5.76-.05,8.64-.14A.1.1,0,0,0,404.37,320.29Z" style="fill: rgb(38, 50, 56); transform-origin: 384.787px 320.104px;" id="eli9uy7uppfq8" class="animable"></path></g><g id="freepik--Device--inject-2" class="animable" style="transform-origin: 190.36px 352.88px;"><g id="elbvzabtimri"><rect x="241.48" y="405.98" width="7.18" height="4.69" style="fill: rgb(69, 90, 100); transform-origin: 245.07px 408.325px; transform: rotate(180deg);" class="animable"></rect></g><g id="el3wmuqbxwqw9"><rect x="232.16" y="405.67" width="7.18" height="4.69" style="fill: rgb(69, 90, 100); transform-origin: 235.75px 408.015px; transform: rotate(180deg);" class="animable"></rect></g><g id="el3lh8xisehg"><rect x="222.85" y="405.36" width="7.18" height="4.69" style="fill: rgb(69, 90, 100); transform-origin: 226.44px 407.705px; transform: rotate(180deg);" class="animable"></rect></g><g id="eljcl3xgcrssm"><rect x="213.53" y="405.05" width="7.18" height="4.69" style="fill: rgb(69, 90, 100); transform-origin: 217.12px 407.395px; transform: rotate(180deg);" class="animable"></rect></g><g id="el13m9128czph"><rect x="204.22" y="404.74" width="7.18" height="4.69" style="fill: rgb(69, 90, 100); transform-origin: 207.81px 407.085px; transform: rotate(180deg);" class="animable"></rect></g><g id="el5s9l5qtvhyc"><rect x="194.9" y="404.43" width="7.18" height="4.69" style="fill: rgb(69, 90, 100); transform-origin: 198.49px 406.775px; transform: rotate(180deg);" class="animable"></rect></g><g id="els7n5z3jzl6"><rect x="185.59" y="404.12" width="7.18" height="4.69" style="fill: rgb(69, 90, 100); transform-origin: 189.18px 406.465px; transform: rotate(180deg);" class="animable"></rect></g><g id="el3hp04jguces"><rect x="176.27" y="403.81" width="7.18" height="4.69" style="fill: rgb(69, 90, 100); transform-origin: 179.86px 406.155px; transform: rotate(180deg);" class="animable"></rect></g><g id="elfmpl2ve0tu"><rect x="166.96" y="403.5" width="7.18" height="4.69" style="fill: rgb(69, 90, 100); transform-origin: 170.55px 405.845px; transform: rotate(180deg);" class="animable"></rect></g><polygon points="165.2 413.36 250.42 413.36 250.42 407.66 165.2 405.28 165.2 413.36" style="fill: rgb(55, 71, 79); transform-origin: 207.81px 409.32px;" id="elvytjpbqgncs" class="animable"></polygon><polygon points="82.03 390.86 222.71 390.86 200.34 286.12 59.65 286.12 82.03 390.86" style="fill: rgb(69, 90, 100); transform-origin: 141.18px 338.49px;" id="ely8ixime9nj" class="animable"></polygon><polygon points="76.82 390.86 217.51 390.86 195.13 286.12 54.45 286.12 76.82 390.86" style="fill: rgb(55, 71, 79); transform-origin: 135.98px 338.49px;" id="elaq0qq9f4mw" class="animable"></polygon><path d="M123.82,332.42a10.58,10.58,0,0,0,10.08,8.7,7.24,7.24,0,0,0,7.32-8.7,10.61,10.61,0,0,0-10.08-8.7A7.24,7.24,0,0,0,123.82,332.42Z" style="fill: rgb(38, 50, 56); transform-origin: 132.52px 332.42px;" id="elg8kkhtcqxp" class="animable"></path><polygon points="116.61 418.21 185.8 418.21 185.8 412.84 116.61 410.6 116.61 418.21" style="fill: rgb(69, 90, 100); transform-origin: 151.205px 414.405px;" id="el3iwfwipl1jv" class="animable"></polygon><polygon points="97.8 418.2 134.95 418.2 157.32 359.52 120.17 359.52 97.8 418.2" style="fill: rgb(69, 90, 100); transform-origin: 127.56px 388.86px;" id="elj5gvlciirxb" class="animable"></polygon><polygon points="91.68 418.2 128.83 418.2 151.21 359.52 114.06 359.52 91.68 418.2" style="fill: rgb(38, 50, 56); transform-origin: 121.445px 388.86px;" id="elft6kyswr1qw" class="animable"></polygon><path d="M253.05,419.64h71.34c6.09,0-2.72-17.33-24.94-24S246,413.14,253.05,419.64Z" style="fill: rgb(55, 71, 79); transform-origin: 289.153px 407.064px;" id="elh716k54yacd" class="animable"></path><path d="M281.05,419.64a43.21,43.21,0,0,0-1.73-5.56,33.34,33.34,0,0,0-2.53-5.16,24.68,24.68,0,0,0-3.46-4.56l-1-1-1.11-.93c-.7-.68-1.57-1.12-2.34-1.74a17,17,0,0,1,5,3.13,19.46,19.46,0,0,1,3.78,4.6,25.11,25.11,0,0,1,2.41,5.43A22.6,22.6,0,0,1,281.05,419.64Z" style="fill: rgb(38, 50, 56); transform-origin: 274.965px 410.165px;" id="elnfgu97g4fba" class="animable"></path><path d="M272.59,403.15c-1,.52-1.95,1-2.91,1.57s-1.93,1.07-2.87,1.63c-1.88,1.13-3.75,2.27-5.52,3.55a33.82,33.82,0,0,0-5,4.19,14.83,14.83,0,0,0-2,2.55,9.42,9.42,0,0,0-1.28,3,8.38,8.38,0,0,1,.85-3.23,15.43,15.43,0,0,1,1.84-2.83,25.89,25.89,0,0,1,5-4.5,46.29,46.29,0,0,1,11.88-5.93Z" style="fill: rgb(38, 50, 56); transform-origin: 262.8px 411.395px;" id="elhej9jyz74hk" class="animable"></path></g><g id="freepik--Coffee--inject-2" class="animable" style="transform-origin: 367.985px 397.99px;"><polygon points="386.99 378.13 382.75 431.37 353.47 431.37 349.23 378.13 386.99 378.13" style="fill: rgb(255, 199, 39); transform-origin: 368.11px 404.75px;" id="elnhgmj4e5lpb" class="animable"></polygon><g id="eld5mxmo5w8fb"><polygon points="386.99 378.13 382.75 431.37 353.47 431.37 349.23 378.13 386.99 378.13" style="opacity: 0.1; transform-origin: 368.11px 404.75px;" class="animable"></polygon></g><rect x="346.46" y="373.33" width="43.05" height="7.76" style="fill: rgb(69, 90, 100); transform-origin: 367.985px 377.21px;" id="elh1bpf1ay63c" class="animable"></rect><polygon points="386.56 373.33 349.41 373.33 351.58 364.61 384.39 364.61 386.56 373.33" style="fill: rgb(55, 71, 79); transform-origin: 367.985px 368.97px;" id="elb27450xkxf9" class="animable"></polygon><path d="M378.28,405.22c0,6.91-4.55,12.51-10.17,12.51s-10.17-5.6-10.17-12.51,4.56-12.52,10.17-12.52S378.28,398.31,378.28,405.22Z" style="fill: rgb(255, 255, 255); transform-origin: 368.11px 405.215px;" id="el2sl8golribz" class="animable"></path></g><defs>     <filter id="active" height="200%">         <feMorphology in="SourceAlpha" result="DILATED" operator="dilate" radius="2"></feMorphology>                <feFlood flood-color="#32DFEC" flood-opacity="1" result="PINK"></feFlood>        <feComposite in="PINK" in2="DILATED" operator="in" result="OUTLINE"></feComposite>        <feMerge>            <feMergeNode in="OUTLINE"></feMergeNode>            <feMergeNode in="SourceGraphic"></feMergeNode>        </feMerge>    </filter>    <filter id="hover" height="200%">        <feMorphology in="SourceAlpha" result="DILATED" operator="dilate" radius="2"></feMorphology>                <feFlood flood-color="#ff0000" flood-opacity="0.5" result="PINK"></feFlood>        <feComposite in="PINK" in2="DILATED" operator="in" result="OUTLINE"></feComposite>        <feMerge>            <feMergeNode in="OUTLINE"></feMergeNode>            <feMergeNode in="SourceGraphic"></feMergeNode>        </feMerge>            <feColorMatrix type="matrix" values="0   0   0   0   0                0   1   0   0   0                0   0   0   0   0                0   0   0   1   0 "></feColorMatrix>    </filter></defs></svg>